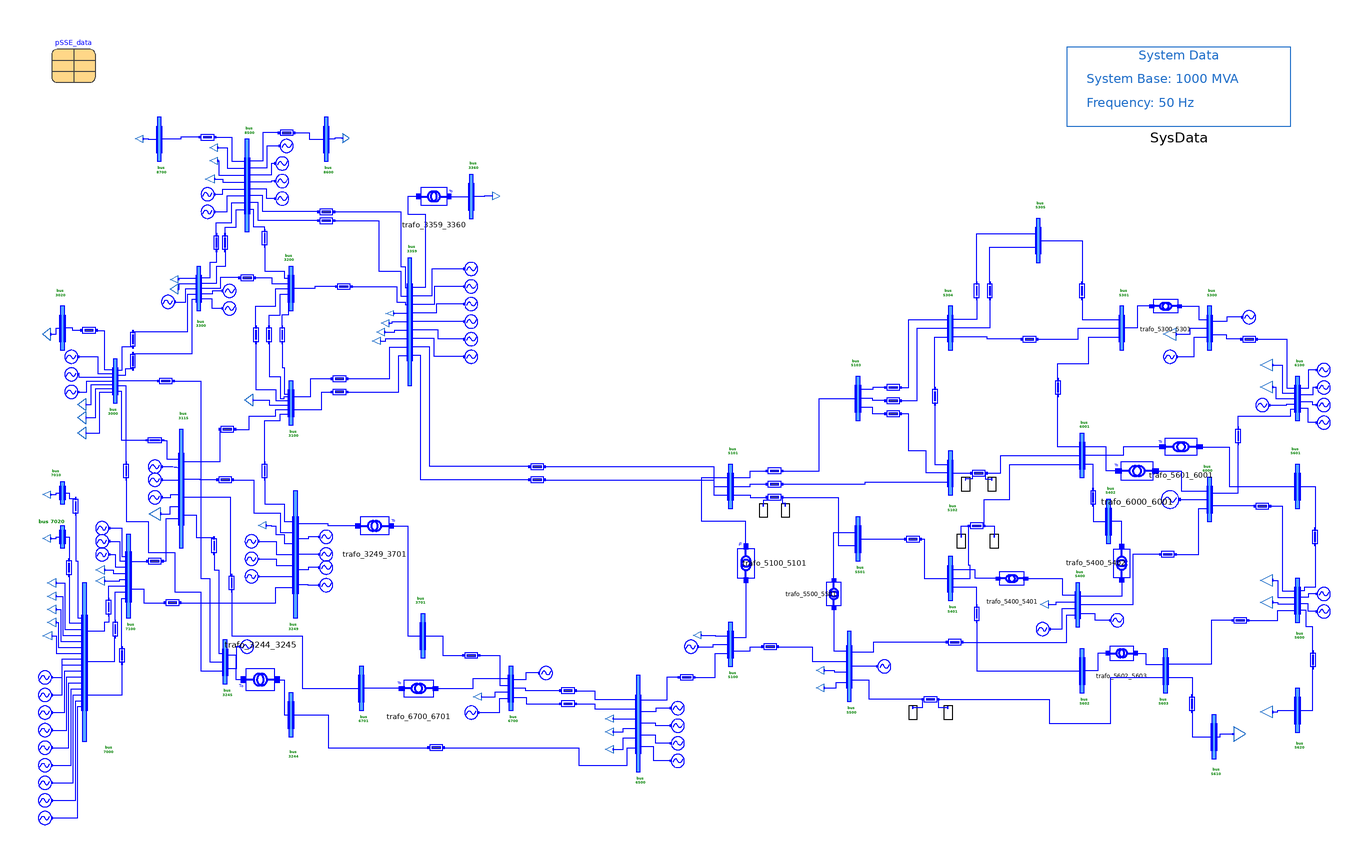

This picture is the connection diagram that the Modelica source below describes through its graphical annotations.

model Nordic44_Original_Case

  iPSL.Electrical.Buses.BusExt bus_7020(
    no=1,
    nu=1,
    V_0=pSSE_data.voltages.V7020,
    angle_0=pSSE_data.voltages.A7020,
    V_b=420) annotation (Placement(transformation(extent={{-282,-20},{-280,-10}})));
  iPSL.Electrical.Loads.PSSE.Load Load1_bus7020(
    V_b=420,
    V_0=pSSE_data.voltages.V7020,
    angle_0=pSSE_data.voltages.A7020,
    P_0=pSSE_data.powers.PL7020,
    Q_0=pSSE_data.powers.QL7020,
    characteristic=2) annotation (Placement(transformation(
        extent={{-1.75,-1.75},{1.75,1.75}},
        rotation=270,
        origin={-288.25,-15.75})));
  iPSL.Electrical.Buses.BusExt bus_7000(
    no=16,
    nu=3,
    V_0=pSSE_data.voltages.V7000,
    angle_0=pSSE_data.voltages.A7000,
    V_b=420) annotation (Placement(transformation(extent={{-272,-108},{-270,-36}})));
  iPSL.Electrical.Loads.PSSE.Load Load1_bus7000(
    V_b=420,
    V_0=pSSE_data.voltages.V7000,
    angle_0=pSSE_data.voltages.A7000,
    P_0=pSSE_data.powers.PL7000,
    Q_0=pSSE_data.powers.QL7000,
    characteristic=2) annotation (Placement(transformation(
        extent={{-2,-2},{2,2}},
        rotation=270,
        origin={-286,-36})));
  iPSL.Electrical.Loads.PSSE.Load Load2_bus7000(
    V_b=420,
    V_0=pSSE_data.voltages.V7000,
    angle_0=pSSE_data.voltages.A7000,
    P_0=pSSE_data.powers.PL7000,
    Q_0=pSSE_data.powers.QL7000,
    characteristic=2) annotation (Placement(transformation(
        extent={{-2,-2},{2,2}},
        rotation=270,
        origin={-286,-42})));
  iPSL.Electrical.Loads.PSSE.Load Load3_bus7000(
    V_b=420,
    V_0=pSSE_data.voltages.V7000,
    angle_0=pSSE_data.voltages.A7000,
    P_0=pSSE_data.powers.PL7000,
    Q_0=pSSE_data.powers.QL7000,
    characteristic=2) annotation (Placement(transformation(
        extent={{-2,-2},{2,2}},
        rotation=270,
        origin={-286,-48})));
  iPSL.Electrical.Loads.PSSE.Load Load4_bus7000(
    V_b=420,
    V_0=pSSE_data.voltages.V7000,
    angle_0=pSSE_data.voltages.A7000,
    P_0=pSSE_data.powers.PL7000,
    Q_0=pSSE_data.powers.QL7000,
    characteristic=2) annotation (Placement(transformation(
        extent={{-2,-2},{2,2}},
        rotation=270,
        origin={-286,-54})));
  iPSL.Electrical.Loads.PSSE.Load Load5_bus7000(
    V_b=420,
    V_0=pSSE_data.voltages.V7000,
    angle_0=pSSE_data.voltages.A7000,
    P_0=pSSE_data.powers.PL7000,
    Q_0=pSSE_data.powers.QL7000,
    characteristic=2) annotation (Placement(transformation(
        extent={{-2,-2},{2,2}},
        rotation=270,
        origin={-288,-60})));
  Subsystems_Original_case.Gen1_bus_7000 G1_bus7000 annotation (Placement(transformation(extent={{-292,-82},{-286,-76}})));
  Subsystems_Original_case.Gen1_bus_7000 G2_bus7000 annotation (Placement(transformation(extent={{-292,-90},{-286,-84}})));
  Subsystems_Original_case.Gen1_bus_7000 G3_bus7000 annotation (Placement(transformation(extent={{-292,-98},{-286,-92}})));
  Subsystems_Original_case.Gen1_bus_7000 G4_bus7000 annotation (Placement(transformation(extent={{-292,-106},{-286,-100}})));
  Subsystems_Original_case.Gen1_bus_7000 G5_bus7000 annotation (Placement(transformation(extent={{-292,-114},{-286,-108}})));
  Subsystems_Original_case.Gen1_bus_7000 G6_bus7000 annotation (Placement(transformation(extent={{-292,-122},{-286,-116}})));
  Subsystems_Original_case.Gen1_bus_7000 G7_bus7000 annotation (Placement(transformation(extent={{-292,-130},{-286,-124}})));
  Subsystems_Original_case.Gen1_bus_7000 G8_bus7000 annotation (Placement(transformation(extent={{-292,-138},{-286,-132}})));
  Subsystems_Original_case.Gen1_bus_7000 G9_bus7000 annotation (Placement(transformation(extent={{-292,-146},{-286,-140}})));
  iPSL.Electrical.Buses.BusExt bus_7010(
    no=1,
    nu=1,
    V_0=pSSE_data.voltages.V7010,
    angle_0=pSSE_data.voltages.A7010,
    V_b=420) annotation (Placement(transformation(extent={{-282,0},{-280,10}})));
  iPSL.Electrical.Loads.PSSE.Load Load1_bus7010(
    V_b=420,
    V_0=pSSE_data.voltages.V7010,
    angle_0=pSSE_data.voltages.A7010,
    P_0=pSSE_data.powers.PL7010,
    Q_0=pSSE_data.powers.QL7010,
    characteristic=2) annotation (Placement(transformation(
        extent={{-1.75,-1.75},{1.75,1.75}},
        rotation=270,
        origin={-288.25,4.25})));
  Subsystems_Original_case.Gen3_bus_7100 G1_bus7100 annotation (Placement(transformation(extent={{-266,-14},{-260,-8}})));
  Subsystems_Original_case.Gen3_bus_7100 G2_bus7100 annotation (Placement(transformation(extent={{-266,-20},{-260,-14}})));
  Subsystems_Original_case.Gen3_bus_7100 G3_bus7100 annotation (Placement(transformation(extent={{-266,-26},{-260,-20}})));
  iPSL.Electrical.Loads.PSSE.Load Load1_bus7100(
    V_b=420,
    V_0=pSSE_data.voltages.V7100,
    angle_0=pSSE_data.voltages.A7100,
    P_0=pSSE_data.powers.PL7100,
    Q_0=pSSE_data.powers.QL7100,
    characteristic=2) annotation (Placement(transformation(
        extent={{-2,-2},{2,2}},
        rotation=270,
        origin={-264,-30})));
  iPSL.Electrical.Loads.PSSE.Load Load2_bus7100(
    V_b=420,
    V_0=pSSE_data.voltages.V7100,
    angle_0=pSSE_data.voltages.A7100,
    P_0=pSSE_data.powers.PL7100,
    Q_0=pSSE_data.powers.QL7100,
    characteristic=2) annotation (Placement(transformation(
        extent={{-2,-2},{2,2}},
        rotation=270,
        origin={-264,-35})));
  iPSL.Electrical.Buses.BusExt bus_7100(
    no=8,
    nu=2,
    V_0=pSSE_data.voltages.V7100,
    angle_0=pSSE_data.voltages.A7100,
    V_b=420) annotation (Placement(transformation(extent={{-252,-52},{-250,-14}})));
  iPSL.Electrical.Branches.PwLine_Bis line_7000_7010(
    R=0.000000,
    X=0.010000,
    G=0,
    B=0.000000) annotation (Placement(transformation(
        extent={{-5,-3},{5,3}},
        rotation=-90,
        origin={-275,-1})));
  iPSL.Electrical.Branches.PwLine_Bis line_7000_7020(
    R=0.000000,
    X=0.010000,
    G=0,
    B=0.000000) annotation (Placement(transformation(
        extent={{-5,-3},{5,3}},
        rotation=-90,
        origin={-278,-29})));
  iPSL.Electrical.Branches.PwLine_Bis line_7000_7100_1(
    R=0.040000,
    X=0.120000,
    G=0,
    B=0.130000*0.5) annotation (Placement(transformation(
        extent={{-5,-3},{5,3}},
        rotation=-90,
        origin={-260,-47})));
  iPSL.Electrical.Branches.PwLine_Bis line_7000_7100_2(
    R=0.040000,
    X=0.120000,
    G=0,
    B=0.130000*0.5) annotation (Placement(transformation(
        extent={{-5,-3},{5,3}},
        rotation=-90,
        origin={-257,-57})));
  iPSL.Electrical.Branches.PwLine_Bis line_7000_7100_3(
    R=0.040000,
    X=0.140000,
    G=0,
    B=0.130000*0.5) annotation (Placement(transformation(
        extent={{-5,-3},{5,3}},
        rotation=-90,
        origin={-254,-69})));
  iPSL.Electrical.Buses.BusExt bus_3115(
    no=6,
    nu=4,
    V_0=pSSE_data.voltages.V3115,
    angle_0=pSSE_data.voltages.A3115,
    V_b=420) annotation (Placement(transformation(extent={{-228,-20},{-226,34}})));
  Subsystems_Original_case.Gen3_bus_3115 G1_bus3115 annotation (Placement(transformation(extent={{-242,14},{-236,20}})));
  Subsystems_Original_case.Gen3_bus_3115 G2_bus3115 annotation (Placement(transformation(extent={{-242,8},{-236,14}})));
  Subsystems_Original_case.Gen3_bus_3115 G3_bus3115 annotation (Placement(transformation(extent={{-242,0},{-236,6}})));
  iPSL.Electrical.Loads.PSSE.Load Load_bus3115(
    V_b=420,
    V_0=pSSE_data.voltages.V3115,
    angle_0=pSSE_data.voltages.A3115,
    P_0=pSSE_data.powers.PL3115,
    Q_0=pSSE_data.powers.QL3115,
    characteristic=2) annotation (Placement(transformation(
        extent={{-3,-2.5},{3,2.5}},
        rotation=270,
        origin={-239,-4.5})));
  iPSL.Electrical.Branches.PwLine_Bis line_3115_7100(
    R=0.040000,
    X=0.130000,
    G=0,
    B=0.130000*0.5) annotation (Placement(transformation(
        extent={{-5,-3},{5,3}},
        rotation=0,
        origin={-239,-26})));
  iPSL.Electrical.Branches.PwLine_Bis line_3000_3115(
    R=0.075000,
    X=0.900000,
    G=0,
    B=0.500000*0.5) annotation (Placement(transformation(
        extent={{5,-3},{-5,3}},
        rotation=180,
        origin={-239,29})));
  iPSL.Electrical.Branches.PwLine_Bis line_3100_3115(
    R=0.030000,
    X=0.400000,
    G=0,
    B=0.110000*0.5) annotation (Placement(transformation(
        extent={{-5,-3},{5,3}},
        rotation=180,
        origin={-206,34})));
  iPSL.Electrical.Branches.PwLine_Bis line_3115_3249(
    R=0.015000,
    X=0.200000,
    G=0,
    B=0.080000*0.5) annotation (Placement(transformation(
        extent={{-5,-3},{5,3}},
        rotation=180,
        origin={-207,11})));
  iPSL.Electrical.Branches.PwLine_Bis line_3115_6701(
    R=0.040000,
    X=0.400000,
    G=0,
    B=0.100000*0.5) annotation (Placement(transformation(
        extent={{-5,-3},{5,3}},
        rotation=-90,
        origin={-204,-36})));
  iPSL.Electrical.Branches.PwLine_Bis line_3115_3245(
    R=0.045000,
    X=0.500000,
    G=0,
    B=0.140000*0.5) annotation (Placement(transformation(
        extent={{-5,-3},{5,3}},
        rotation=-90,
        origin={-212,-19})));
  iPSL.Electrical.Branches.PwLine_Bis line_3249_7100(
    R=0.020000,
    X=0.075000,
    G=0,
    B=0.078000*0.5) annotation (Placement(transformation(
        extent={{-5,-3},{5,3}},
        rotation=180,
        origin={-231,-45})));
  iPSL.Electrical.Buses.BusExt bus_3000(
    no=7,
    nu=5,
    V_0=pSSE_data.voltages.V3000,
    angle_0=pSSE_data.voltages.A3000,
    V_b=420) annotation (Placement(transformation(extent={{-258,46},{-256,66}})));
  Subsystems_Original_case.Gen1_bus_3000 G1_bus3000 annotation (Placement(transformation(extent={{-280,64},{-274,70}})));
  Subsystems_Original_case.Gen1_bus_3000 G2_bus3000 annotation (Placement(transformation(extent={{-280,56},{-274,62}})));
  Subsystems_Original_case.Gen1_bus_3000 G3_bus3000 annotation (Placement(transformation(extent={{-280,48},{-274,54}})));
  iPSL.Electrical.Loads.PSSE.Load Load1_bus3000(
    V_b=420,
    V_0=pSSE_data.voltages.V3000,
    angle_0=pSSE_data.voltages.A3000,
    P_0=pSSE_data.powers.PL3000,
    Q_0=pSSE_data.powers.QL3000,
    characteristic=2) annotation (Placement(transformation(
        extent={{-2.75,-1.75},{2.75,1.75}},
        rotation=270,
        origin={-272.25,45.25})));
  iPSL.Electrical.Loads.PSSE.Load Load2_bus3000(
    V_b=420,
    V_0=pSSE_data.voltages.V3000,
    angle_0=pSSE_data.voltages.A3000,
    P_0=pSSE_data.powers.PL3000,
    Q_0=pSSE_data.powers.QL3000,
    characteristic=2) annotation (Placement(transformation(
        extent={{-2.75,-1.75},{2.75,1.75}},
        rotation=270,
        origin={-272.25,39.25})));
  iPSL.Electrical.Loads.PSSE.Load Load3_bus3000(
    V_b=420,
    V_0=pSSE_data.voltages.V3000,
    angle_0=pSSE_data.voltages.A3000,
    P_0=pSSE_data.powers.PL3000,
    Q_0=pSSE_data.powers.QL3000,
    characteristic=2) annotation (Placement(transformation(
        extent={{-2.75,-1.75},{2.75,1.75}},
        rotation=270,
        origin={-272.25,32.25})));
  iPSL.Electrical.Branches.PwLine_Bis line_3000_3020(
    R=0.000000,
    X=0.010000,
    G=0,
    B=0) annotation (Placement(transformation(
        extent={{-5,-3},{5,3}},
        rotation=0,
        origin={-269,79})));
  iPSL.Electrical.Branches.PwLine_Bis line_3000_3300_1(
    R=0.006000,
    X=0.080000,
    G=0,
    B=0.030000*0.5) annotation (Placement(transformation(
        extent={{-5,-3},{5,3}},
        rotation=-90,
        origin={-249,75})));
  iPSL.Electrical.Branches.PwLine_Bis line_3000_3300_2(
    R=0.009000,
    X=0.100000,
    G=0,
    B=0.025000*0.5) annotation (Placement(transformation(
        extent={{-5,-3},{5,3}},
        rotation=-90,
        origin={-249,65})));
  iPSL.Electrical.Branches.PwLine_Bis line_3000_3245_1(
    R=0.008000,
    X=0.120000,
    G=0,
    B=0.050000*0.5) annotation (Placement(transformation(
        extent={{-5,-3},{5,3}},
        rotation=0,
        origin={-234,56})));
  iPSL.Electrical.Branches.PwLine_Bis line_3000_3245_2(
    R=0.018000,
    X=0.200000,
    G=0,
    B=0.050000*0.5) annotation (Placement(transformation(
        extent={{-5,-3},{5,3}},
        rotation=-90,
        origin={-252,15})));
  iPSL.Electrical.Buses.BusExt bus_3020(
    no=1,
    nu=1,
    V_0=pSSE_data.voltages.V3020,
    angle_0=pSSE_data.voltages.A3020,
    V_b=420) annotation (Placement(transformation(extent={{-282,70},{-280,90}})));
  iPSL.Electrical.Loads.PSSE.Load Load_bus3020(
    V_b=420,
    V_0=pSSE_data.voltages.V3020,
    angle_0=pSSE_data.voltages.A3020,
    P_0=pSSE_data.powers.PL3020,
    Q_0=pSSE_data.powers.QL3020,
    characteristic=2) annotation (Placement(transformation(
        extent={{-2.75,-1.75},{2.75,1.75}},
        rotation=270,
        origin={-288.25,77.25})));
  iPSL.Electrical.Buses.BusExt bus_3300(
    no=5,
    nu=5,
    V_0=pSSE_data.voltages.V3300,
    angle_0=pSSE_data.voltages.A3300,
    V_b=420) annotation (Placement(transformation(extent={{-220,88},{-218,108}})));
  Subsystems_Original_case.Gen4_bus_3300 G2_bus3300 annotation (Placement(transformation(
        extent={{-3,-3},{3,3}},
        rotation=180,
        origin={-205,97})));
  Subsystems_Original_case.Gen4_bus_3300 G3_bus3300 annotation (Placement(transformation(extent={{-202,92},{-208,86}})));
  Subsystems_Original_case.Gen4_bus_3300 G1_bus3300 annotation (Placement(transformation(extent={{-236,89},{-230,95}})));
  iPSL.Electrical.Loads.PSSE.Load Load1_bus3300(
    V_b=420,
    V_0=pSSE_data.voltages.V3300,
    angle_0=pSSE_data.voltages.A3300,
    P_0=pSSE_data.powers.PL3300,
    Q_0=pSSE_data.powers.QL3300,
    characteristic=2) annotation (Placement(transformation(
        extent={{-1.75,-1.75},{1.75,1.75}},
        rotation=270,
        origin={-230.25,102.25})));
  iPSL.Electrical.Loads.PSSE.Load Load2_bus3300(
    V_b=420,
    V_0=pSSE_data.voltages.V3300,
    angle_0=pSSE_data.voltages.A3300,
    P_0=pSSE_data.powers.PL3300,
    Q_0=pSSE_data.powers.QL3300,
    characteristic=2) annotation (Placement(transformation(
        extent={{-2.25,-1.75},{2.25,1.75}},
        rotation=270,
        origin={-230.25,97.75})));
  iPSL.Electrical.Buses.BusExt bus_3200(
    no=5,
    nu=1,
    V_0=pSSE_data.voltages.V3200,
    angle_0=pSSE_data.voltages.A3200,
    V_b=420) annotation (Placement(transformation(extent={{-178,88},{-176,108}})));
  iPSL.Electrical.Branches.PwLine_Bis line_3200_3300(
    R=0.020000,
    X=0.200000,
    G=0,
    B=0.060000*0.5) annotation (Placement(transformation(
        extent={{-5,-3},{5,3}},
        rotation=0,
        origin={-197,103})));
  iPSL.Electrical.Branches.PwLine_Bis line_3100_3200_3(
    R=0.040000,
    X=0.240000,
    G=0,
    B=0.200000*0.5) annotation (Placement(transformation(
        extent={{-5,-3},{5,3}},
        rotation=-90,
        origin={-193,77})));
  iPSL.Electrical.Branches.PwLine_Bis line_3100_3200_2(
    R=0.040000,
    X=0.240000,
    G=0,
    B=0.200000*0.5) annotation (Placement(transformation(
        extent={{-5,-3},{5,3}},
        rotation=-90,
        origin={-187,77})));
  iPSL.Electrical.Branches.PwLine_Bis line_3100_3200_1(
    R=0.040000,
    X=0.240000,
    G=0,
    B=0.200000*0.5) annotation (Placement(transformation(
        extent={{-5,-3},{5,3}},
        rotation=-90,
        origin={-181,77})));
  iPSL.Electrical.Buses.BusExt bus_3100(
    no=6,
    nu=2,
    V_0=pSSE_data.voltages.V3100,
    angle_0=pSSE_data.voltages.A3100,
    V_b=420) annotation (Placement(transformation(extent={{-178,36},{-176,56}})));
  iPSL.Electrical.Branches.PwLine_Bis line_3300_8500_1(
    R=0.020000,
    X=0.230000,
    G=0,
    B=0.060000*0.5) annotation (Placement(transformation(
        extent={{-5,-3},{5,3}},
        rotation=-90,
        origin={-211,119})));
  iPSL.Electrical.Branches.PwLine_Bis line_3300_8500_2(
    R=0.012000,
    X=0.270000,
    G=0,
    B=0.100000*0.5) annotation (Placement(transformation(
        extent={{-5,-3},{5,3}},
        rotation=-90,
        origin={-207,119})));
  iPSL.Electrical.Buses.BusExt bus_8500(
    no=8,
    nu=8,
    V_0=pSSE_data.voltages.V8500,
    angle_0=pSSE_data.voltages.A8500,
    V_b=420) annotation (Placement(transformation(extent={{-198,124},{-196,166}})));
  iPSL.Electrical.Loads.PSSE.Load Load1_bus8500(
    V_b=420,
    V_0=pSSE_data.voltages.V8500,
    angle_0=pSSE_data.voltages.A8500,
    P_0=pSSE_data.powers.PL8500,
    Q_0=pSSE_data.powers.QL8500,
    characteristic=2) annotation (Placement(transformation(
        extent={{-1.75,-1.75},{1.75,1.75}},
        rotation=270,
        origin={-212.25,162.25})));
  iPSL.Electrical.Loads.PSSE.Load Load2_bus8500(
    V_b=420,
    V_0=pSSE_data.voltages.V8500,
    angle_0=pSSE_data.voltages.A8500,
    P_0=pSSE_data.powers.PL8500,
    Q_0=pSSE_data.powers.QL8500,
    characteristic=2) annotation (Placement(transformation(
        extent={{-1.75,-1.75},{1.75,1.75}},
        rotation=270,
        origin={-212.25,156.25})));
  iPSL.Electrical.Loads.PSSE.Load Load3_bus8500(
    V_b=420,
    V_0=pSSE_data.voltages.V8500,
    angle_0=pSSE_data.voltages.A8500,
    P_0=pSSE_data.powers.PL8500,
    Q_0=pSSE_data.powers.QL8500,
    characteristic=2) annotation (Placement(transformation(
        extent={{-2,-2},{2,2}},
        rotation=270,
        origin={-214,148})));
  Subsystems_Original_case.Gen4_bus_8500 G1_bus8500 annotation (Placement(transformation(extent={{-218,138},{-212,144}})));
  Subsystems_Original_case.Gen4_bus_8500 G2_bus8500 annotation (Placement(transformation(extent={{-218,130},{-212,136}})));
  iPSL.Electrical.Branches.PwLine_Bis line_8500_8700(
    R=0.000000,
    X=0.010000,
    G=0,
    B=0.000000) annotation (Placement(transformation(
        extent={{-5,-3},{5,3}},
        rotation=0,
        origin={-215,167})));
  Subsystems_Original_case.Gen4_bus_8500 G3_bus8500 annotation (Placement(transformation(extent={{-176,166},{-182,160}})));
  iPSL.Electrical.Branches.PwLine_Bis line_8500_8600(
    R=0.000000,
    X=0.010000,
    G=0,
    B=0.000000) annotation (Placement(transformation(
        extent={{-5,-3},{5,3}},
        rotation=180,
        origin={-179,169})));
  iPSL.Electrical.Branches.PwLine_Bis line_3200_8500(
    R=0.010000,
    X=0.170000,
    G=0,
    B=0.060000*0.5) annotation (Placement(transformation(
        extent={{-5,-3},{5,3}},
        rotation=-90,
        origin={-189,121})));
  iPSL.Electrical.Branches.PwLine_Bis line_3359_8500_2(
    R=0.025000,
    X=0.320000,
    G=0,
    B=0.090000*0.5) annotation (Placement(transformation(
        extent={{-5,-3},{5,3}},
        rotation=0,
        origin={-161,133})));
  iPSL.Electrical.Branches.PwLine_Bis line_3359_8500_1(
    R=0.012000,
    X=0.270000,
    G=0,
    B=0.100000*0.5) annotation (Placement(transformation(
        extent={{-5,-3},{5,3}},
        rotation=0,
        origin={-161,129})));
  Subsystems_Original_case.Gen4_bus_8500 G4_bus8500 annotation (Placement(transformation(extent={{-178,158},{-184,152}})));
  Subsystems_Original_case.Gen4_bus_8500 G5_bus8500 annotation (Placement(transformation(extent={{-178,150},{-184,144}})));
  Subsystems_Original_case.Gen4_bus_8500 G6_bus8500 annotation (Placement(transformation(extent={{-178,142},{-184,136}})));
  iPSL.Electrical.Buses.BusExt bus_8700(
    no=1,
    nu=1,
    V_0=pSSE_data.voltages.V8700,
    angle_0=pSSE_data.voltages.A8700,
    V_b=420) annotation (Placement(transformation(extent={{-238,156},{-236,176}})));
  iPSL.Electrical.Loads.PSSE.Load Load_bus8700(
    V_0=pSSE_data.voltages.V8700,
    angle_0=pSSE_data.voltages.A8700,
    V_b=420,
    P_0=pSSE_data.powers.PL8700,
    Q_0=pSSE_data.powers.QL8700,
    characteristic=2) annotation (Placement(transformation(
        extent={{-1.75,-1.75},{1.75,1.75}},
        rotation=270,
        origin={-246.25,166.25})));
  iPSL.Electrical.Buses.BusExt bus_8600(
    no=1,
    nu=1,
    V_0=pSSE_data.voltages.V8600,
    angle_0=pSSE_data.voltages.A8600,
    V_b=420) annotation (Placement(transformation(extent={{-162,156},{-160,176}})));
  iPSL.Electrical.Loads.PSSE.Load Load_bus8600(
    V_b=420,
    V_0=pSSE_data.voltages.V8600,
    angle_0=pSSE_data.voltages.A8600,
    P_0=pSSE_data.powers.PL8600,
    Q_0=pSSE_data.powers.QL8600,
    characteristic=2) annotation (Placement(transformation(
        extent={{2,-1.5},{-2,1.5}},
        rotation=90,
        origin={-152,166.5})));
  iPSL.Electrical.Buses.BusExt bus_3359(
    no=9,
    nu=9,
    V_0=pSSE_data.voltages.V3359,
    angle_0=pSSE_data.voltages.A3359,
    V_b=420) annotation (Placement(transformation(extent={{-124,54},{-122,112}})));
  iPSL.Electrical.Branches.PwLine_Bis line_3200_3359(
    R=0.010000,
    X=0.200000,
    G=0,
    B=0.070000*0.5) annotation (Placement(transformation(
        extent={{-5,-3},{5,3}},
        rotation=0,
        origin={-153,99})));
  iPSL.Electrical.Loads.PSSE.Load Load1_bus3359(
    V_b=420,
    V_0=pSSE_data.voltages.V3359,
    angle_0=pSSE_data.voltages.A3359,
    P_0=pSSE_data.powers.PL3359,
    Q_0=pSSE_data.powers.QL3359,
    characteristic=2) annotation (Placement(transformation(
        extent={{-1.25,-1.75},{1.25,1.75}},
        rotation=270,
        origin={-132.25,86.75})));
  iPSL.Electrical.Loads.PSSE.Load Load2_bus3359(
    V_b=420,
    V_0=pSSE_data.voltages.V3359,
    angle_0=pSSE_data.voltages.A3359,
    P_0=pSSE_data.powers.PL3359,
    Q_0=pSSE_data.powers.QL3359,
    characteristic=2) annotation (Placement(transformation(
        extent={{-1.75,-1.75},{1.75,1.75}},
        rotation=270,
        origin={-134.25,82.25})));
  iPSL.Electrical.Loads.PSSE.Load Load3_bus3359(
    V_b=420,
    V_0=pSSE_data.voltages.V3359,
    angle_0=pSSE_data.voltages.A3359,
    P_0=pSSE_data.powers.PL3359,
    Q_0=pSSE_data.powers.QL3359,
    characteristic=2) annotation (Placement(transformation(
        extent={{-1.75,-1.75},{1.75,1.75}},
        rotation=270,
        origin={-136.25,78.25})));
  iPSL.Electrical.Loads.PSSE.Load Load4_bus3359(
    V_b=420,
    V_0=pSSE_data.voltages.V3359,
    angle_0=pSSE_data.voltages.A3359,
    P_0=pSSE_data.powers.PL3359,
    Q_0=pSSE_data.powers.QL3359,
    characteristic=2) annotation (Placement(transformation(
        extent={{-1.75,-1.75},{1.75,1.75}},
        rotation=270,
        origin={-138.25,74.25})));
  iPSL.Electrical.Branches.PwLine_Bis line_3100_3359_1(
    R=0.080000,
    X=0.500000,
    G=0,
    B=0.250000*0.5) annotation (Placement(transformation(
        extent={{-5,-3},{5,3}},
        rotation=0,
        origin={-155,57})));
  iPSL.Electrical.Branches.PwLine_Bis line_3100_3359_2(
    R=0.040000,
    X=0.230000,
    G=0,
    B=0.240000*0.5) annotation (Placement(transformation(
        extent={{-5,-3},{5,3}},
        rotation=0,
        origin={-155,51})));
  iPSL.Electrical.Buses.BusExt bus_3360(
    nu=1,
    no=1,
    V_0=pSSE_data.voltages.V3360,
    angle_0=pSSE_data.voltages.A3360,
    V_b=135) annotation (Placement(transformation(extent={{-96,130},{-94,150}})));
  iPSL.Electrical.Loads.PSSE.Load Load_bus3360(
    V_b=135,
    V_0=pSSE_data.voltages.V3360,
    angle_0=pSSE_data.voltages.A3360,
    P_0=pSSE_data.powers.PL3360,
    Q_0=pSSE_data.powers.QL3360,
    characteristic=2) annotation (Placement(transformation(
        extent={{1.75,-1.75},{-1.75,1.75}},
        rotation=90,
        origin={-83.75,140.25})));
  iPSL.Electrical.Loads.PSSE.Load Load_bus3100(
    V_b=420,
    V_0=pSSE_data.voltages.V3100,
    angle_0=pSSE_data.voltages.A3100,
    P_0=pSSE_data.powers.PL3100,
    Q_0=pSSE_data.powers.QL3100,
    characteristic=2) annotation (Placement(transformation(
        extent={{-2.75,-1.75},{2.75,1.75}},
        rotation=270,
        origin={-196.25,47.25})));
  iPSL.Electrical.Branches.PwLine_Bis line_3100_3249(
    R=0.030000,
    X=0.430000,
    G=0,
    B=0.160000*0.5) annotation (Placement(transformation(
        extent={{-5,-3},{5,3}},
        rotation=-90,
        origin={-189,15})));
  iPSL.Electrical.Buses.BusExt bus_3249(
    nu=5,
    no=7,
    V_0=pSSE_data.voltages.V3249,
    angle_0=pSSE_data.voltages.A3249,
    V_b=420) annotation (Placement(transformation(extent={{-176,-52},{-174,6}})));
  iPSL.Electrical.Loads.PSSE.Load Load_bus3249(
    V_b=420,
    V_0=pSSE_data.voltages.V3249,
    angle_0=pSSE_data.voltages.A3249,
    P_0=pSSE_data.powers.PL3249,
    Q_0=pSSE_data.powers.QL3249,
    characteristic=2) annotation (Placement(transformation(
        extent={{-1.75,-1.75},{1.75,1.75}},
        rotation=270,
        origin={-190.25,-9.75})));
  Subsystems_Original_case.Gen2_bus_3249 G1_bus3249 annotation (Placement(transformation(extent={{-198,-20},{-192,-14}})));
  Subsystems_Original_case.Gen2_bus_3249 G2_bus3249 annotation (Placement(transformation(extent={{-198,-28},{-192,-22}})));
  Subsystems_Original_case.Gen2_bus_3249 G3_bus3249 annotation (Placement(transformation(extent={{-198,-36},{-192,-30}})));
  Subsystems_Original_case.Gen2_bus_3249 G4_bus3249 annotation (Placement(transformation(extent={{-158,-12},{-164,-18}})));
  Subsystems_Original_case.Gen2_bus_3249 G5_bus3249 annotation (Placement(transformation(extent={{-158,-20},{-164,-26}})));
  Subsystems_Original_case.Gen2_bus_3249 G6_bus3249 annotation (Placement(transformation(extent={{-158,-26},{-164,-32}})));
  Subsystems_Original_case.Gen2_bus_3249 G7_bus3249 annotation (Placement(transformation(extent={{-158,-34},{-164,-40}})));
  iPSL.Electrical.Buses.BusExt bus_3701(
    nu=1,
    no=1,
    V_0=pSSE_data.voltages.V3701,
    angle_0=pSSE_data.voltages.A3701,
    V_b=300) annotation (Placement(transformation(extent={{-118,-70},{-116,-50}})));
  iPSL.Electrical.Buses.BusExt bus_3245(
    no=3,
    nu=2,
    V_0=pSSE_data.voltages.V3245,
    angle_0=pSSE_data.voltages.A3245,
    V_b=420) annotation (Placement(transformation(extent={{-208,-82},{-206,-62}})));
  Subsystems_Original_case.Gen2_bus_3245 G1_bus3245 annotation (Placement(transformation(extent={{-194,-62},{-200,-68}})));
  iPSL.Electrical.Buses.BusExt bus_3244(
    nu=1,
    no=1,
    V_0=pSSE_data.voltages.V3244,
    angle_0=pSSE_data.voltages.A3244,
    V_b=300) annotation (Placement(transformation(extent={{-178,-106},{-176,-86}})));
  iPSL.Electrical.Buses.BusExt bus_6701(
    no=1,
    nu=1,
    V_0=pSSE_data.voltages.V6701,
    angle_0=pSSE_data.voltages.A6701,
    V_b=420) annotation (Placement(transformation(extent={{-146,-94},{-144,-74}})));
  iPSL.Electrical.Buses.BusExt bus_6700(
    nu=3,
    no=4,
    V_0=pSSE_data.voltages.V6700,
    angle_0=pSSE_data.voltages.A6700,
    V_b=300) annotation (Placement(transformation(extent={{-78,-94},{-76,-74}})));
  iPSL.Electrical.Loads.PSSE.Load Load1_bus6700(
    V_b=300,
    V_0=pSSE_data.voltages.V6700,
    angle_0=pSSE_data.voltages.A6700,
    P_0=pSSE_data.powers.PL6700,
    Q_0=pSSE_data.powers.QL6700,
    characteristic=2) annotation (Placement(transformation(
        extent={{-1.75,-1.75},{1.75,1.75}},
        rotation=270,
        origin={-92.25,-87.75})));
  Subsystems_Original_case.Gen3_bus_6700 G1_bus6700 annotation (Placement(transformation(extent={{-98,-98},{-92,-92}})));
  Subsystems_Original_case.Gen3_bus_6700 G2_bus6700 annotation (Placement(transformation(extent={{-58,-74},{-64,-80}})));
  iPSL.Electrical.Branches.PwLine_Bis line_3701_6700(
    R=0.250000,
    X=2.000000,
    G=0,
    B=0.030000*0.5) annotation (Placement(transformation(
        extent={{-5,-3},{5,3}},
        rotation=180,
        origin={-95,-69})));
  iPSL.Electrical.Branches.PwLine_Bis line_3244_6500(
    R=0.010000,
    X=0.200000,
    G=0,
    B=0.060000*0.5) annotation (Placement(transformation(
        extent={{-5,-3},{5,3}},
        rotation=180,
        origin={-111,-111})));
  iPSL.Electrical.Buses.BusExt bus_6500(
    no=6,
    nu=5,
    V_0=pSSE_data.voltages.V6500,
    angle_0=pSSE_data.voltages.A6500,
    V_b=300) annotation (Placement(transformation(extent={{-20,-122},{-18,-78}})));
  iPSL.Electrical.Branches.PwLine_Bis line_6500_6700_1(
    R=0.170000,
    X=1.800000,
    G=0,
    B=0.100000*0.5) annotation (Placement(transformation(
        extent={{-5,-3},{5,3}},
        rotation=180,
        origin={-51,-85})));
  iPSL.Electrical.Branches.PwLine_Bis line_6500_6700_2(
    R=0.100000,
    X=1.300000,
    G=0,
    B=0.120000*0.5) annotation (Placement(transformation(
        extent={{-5,-3},{5,3}},
        rotation=180,
        origin={-51,-91})));
  iPSL.Electrical.Loads.PSSE.Load Load1_bus6500(
    V_b=300,
    V_0=pSSE_data.voltages.V6500,
    angle_0=pSSE_data.voltages.A6500,
    P_0=pSSE_data.powers.PL6500,
    Q_0=pSSE_data.powers.QL6500,
    characteristic=2) annotation (Placement(transformation(
        extent={{-1.75,-1.75},{1.75,1.75}},
        rotation=270,
        origin={-32.25,-97.75})));
  iPSL.Electrical.Loads.PSSE.Load Load2_bus6500(
    V_b=300,
    V_0=pSSE_data.voltages.V6500,
    angle_0=pSSE_data.voltages.A6500,
    P_0=pSSE_data.powers.PL6500,
    Q_0=pSSE_data.powers.QL6500,
    characteristic=2) annotation (Placement(transformation(
        extent={{-1.75,-1.75},{1.75,1.75}},
        rotation=270,
        origin={-32.25,-103.75})));
  iPSL.Electrical.Loads.PSSE.Load Load3_bus6500(
    V_b=300,
    V_0=pSSE_data.voltages.V6500,
    angle_0=pSSE_data.voltages.A6500,
    P_0=pSSE_data.powers.PL6500,
    Q_0=pSSE_data.powers.QL6500,
    characteristic=2) annotation (Placement(transformation(
        extent={{-1.75,-1.75},{1.75,1.75}},
        rotation=270,
        origin={-32.25,-111.75})));
  Subsystems_Original_case.Gen5_bus_6500 G1_bus6500 annotation (Placement(transformation(extent={{2,-90},{-4,-96}})));
  Subsystems_Original_case.Gen5_bus_6500 G2_bus6500 annotation (Placement(transformation(extent={{2,-98},{-4,-104}})));
  Subsystems_Original_case.Gen5_bus_6500 G3_bus6500 annotation (Placement(transformation(extent={{2,-106},{-4,-112}})));
  Subsystems_Original_case.Gen5_bus_6500 G4_bus6500 annotation (Placement(transformation(extent={{2,-114},{-4,-120}})));
  iPSL.Electrical.Buses.BusExt bus_5100(
    nu=2,
    no=3,
    V_0=pSSE_data.voltages.V5100,
    angle_0=pSSE_data.voltages.A5100,
    V_b=300) annotation (Placement(transformation(extent={{22,-74},{24,-54}})));
  iPSL.Electrical.Branches.PwLine_Bis line_5100_6500(
    R=0.080000,
    X=0.900000,
    G=0,
    B=0.060000*0.5) annotation (Placement(transformation(
        extent={{-5,-3},{5,3}},
        rotation=180,
        origin={3,-79})));
  Subsystems_Original_case.Gen5_bus_5100 G1_bus5100 annotation (Placement(transformation(extent={{2,-68},{8,-62}})));
  iPSL.Electrical.Loads.PSSE.Load Load_bus5100(
    V_b=300,
    V_0=pSSE_data.voltages.V5100,
    angle_0=pSSE_data.voltages.A5100,
    P_0=pSSE_data.powers.PL5100,
    Q_0=pSSE_data.powers.QL5100,
    characteristic=2) annotation (Placement(transformation(
        extent={{-1.75,-1.75},{1.75,1.75}},
        rotation=270,
        origin={7.75,-59.75})));
  iPSL.Electrical.Branches.PwLine_Bis line_5100_5500(
    R=0.027000,
    X=0.260000,
    G=0,
    B=0.044000*0.5) annotation (Placement(transformation(
        extent={{-5,-3},{5,3}},
        rotation=180,
        origin={41,-65})));
  iPSL.Electrical.Buses.BusExt bus_5101(
    no=3,
    nu=3,
    V_0=pSSE_data.voltages.V5101,
    angle_0=pSSE_data.voltages.A5101,
    V_b=420) annotation (Placement(transformation(extent={{22,-2},{24,18}})));
  iPSL.Electrical.Branches.PwLine_Bis line_3359_5101_2(
    R=0.020000,
    X=0.220000,
    G=0,
    B=0.060000*0.5) annotation (Placement(transformation(
        extent={{-5,-3},{5,3}},
        rotation=180,
        origin={-65,11})));
  iPSL.Electrical.Branches.PwLine_Bis line_3359_5101_1(
    R=0.016000,
    X=0.260000,
    G=0,
    B=0.090000*0.5) annotation (Placement(transformation(
        extent={{-5,-3},{5,3}},
        rotation=180,
        origin={-65,17})));
  Subsystems_Original_case.Gen4_bus_3359 G1_bus3359 annotation (Placement(transformation(extent={{-92,110},{-98,104}})));
  Subsystems_Original_case.Gen4_bus_3359 G2_bus3359 annotation (Placement(transformation(extent={{-92,102},{-98,96}})));
  Subsystems_Original_case.Gen4_bus_3359 G3_bus3359 annotation (Placement(transformation(extent={{-92,94},{-98,88}})));
  Subsystems_Original_case.Gen4_bus_3359 G4_bus3359 annotation (Placement(transformation(extent={{-92,86},{-98,80}})));
  Subsystems_Original_case.Gen4_bus_3359 G5_bus3359 annotation (Placement(transformation(extent={{-92,78},{-98,72}})));
  Subsystems_Original_case.Gen4_bus_3359 G6_bus3359 annotation (Placement(transformation(extent={{-92,70},{-98,64}})));
  iPSL.Electrical.Branches.PwLine_Bis line_5101_5103(
    R=0.010000,
    X=0.140000,
    G=0,
    B=0.040000*0.5) annotation (Placement(transformation(
        extent={{-5,-3},{5,3}},
        rotation=180,
        origin={43,15})));
  iPSL.Electrical.Branches.PwLine_Bis line_5101_5102(
    R=0.008000,
    X=0.100000,
    G=0,
    B=0.090000*0.5) annotation (Placement(transformation(
        extent={{-5,-3},{5,3}},
        rotation=180,
        origin={43,9})));
  iPSL.Electrical.Branches.PwLine_Bis line_5101_5501(
    R=0.010000,
    X=0.150000,
    G=0,
    B=0.550000*0.5) annotation (Placement(transformation(
        extent={{-5,-3},{5,3}},
        rotation=180,
        origin={43,3})));
  iPSL.Electrical.Buses.BusExt bus_5103(
    no=1,
    nu=3,
    V_0=pSSE_data.voltages.V5103,
    angle_0=pSSE_data.voltages.A5103,
    V_b=420) annotation (Placement(transformation(extent={{80,38},{82,58}})));
  iPSL.Electrical.Branches.PwLine_Bis line_5103_5304_2(
    R=0.013000,
    X=0.200000,
    G=0,
    B=0.060000*0.5) annotation (Placement(transformation(
        extent={{-5,-3},{5,3}},
        rotation=180,
        origin={97,47})));
  iPSL.Electrical.Branches.PwLine_Bis line_5103_5304_1(
    R=0.020000,
    X=0.250000,
    G=0,
    B=0.070000*0.5) annotation (Placement(transformation(
        extent={{-5,-3},{5,3}},
        rotation=180,
        origin={97,53})));
  iPSL.Electrical.Branches.PwLine_Bis line_5102_5103(
    R=0.004000,
    X=0.070000,
    G=0,
    B=0.030000*0.5) annotation (Placement(transformation(
        extent={{-5,-3},{5,3}},
        rotation=180,
        origin={97,41})));
  iPSL.Electrical.Buses.BusExt bus_5304(
    nu=3,
    no=3,
    V_0=pSSE_data.voltages.V5304,
    angle_0=pSSE_data.voltages.A5304,
    V_b=420) annotation (Placement(transformation(extent={{122,70},{124,90}})));
  iPSL.Electrical.Buses.BusExt bus_5102(
    no=3,
    nu=1,
    V_0=pSSE_data.voltages.V5102,
    angle_0=pSSE_data.voltages.A5102,
    V_b=420) annotation (Placement(transformation(extent={{122,4},{124,24}})));
  iPSL.Electrical.Branches.PwLine_Bis line_5102_5304(
    R=0.017000,
    X=0.240000,
    G=0,
    B=0.070000*0.5) annotation (Placement(transformation(
        extent={{-5,-3},{5,3}},
        rotation=270,
        origin={116,49})));
  iPSL.Electrical.Branches.PwLine_Bis line_5102_6001(
    R=0.030000,
    X=0.460000,
    G=0,
    B=0.130000*0.5) annotation (Placement(transformation(
        extent={{-5,-3},{5,3}},
        rotation=180,
        origin={136,14})));
  iPSL.Electrical.Buses.BusExt bus_5305(
    nu=1,
    no=2,
    V_0=pSSE_data.voltages.V5305,
    angle_0=pSSE_data.voltages.A5305,
    V_b=420) annotation (Placement(transformation(extent={{162,110},{164,130}})));
  iPSL.Electrical.Branches.PwLine_Bis line_5304_5305_1(
    R=0.010000,
    X=0.150000,
    G=0,
    B=0.050000*0.5) annotation (Placement(transformation(
        extent={{-5,-3},{5,3}},
        rotation=270,
        origin={135,97})));
  iPSL.Electrical.Branches.PwLine_Bis line_5304_5305_2(
    R=0.013000,
    X=0.017000,
    G=0,
    B=0.040000*0.5) annotation (Placement(transformation(
        extent={{-5,-3},{5,3}},
        rotation=270,
        origin={141,97})));
  iPSL.Electrical.Branches.PwLine_Bis line_5301_5304(
    R=0.010000,
    X=0.200000,
    G=0,
    B=0.060000*0.5) annotation (Placement(transformation(
        extent={{-5,-3},{5,3}},
        rotation=180,
        origin={159,75})));
  iPSL.Electrical.Buses.BusExt bus_5301(
    no=3,
    nu=1,
    V_0=pSSE_data.voltages.V5301,
    angle_0=pSSE_data.voltages.A5301,
    V_b=420) annotation (Placement(transformation(extent={{200,70},{202,90}})));
  iPSL.Electrical.Branches.PwLine_Bis line_5301_5305(
    R=0.007000,
    X=0.120000,
    G=0,
    B=0.031000*0.5) annotation (Placement(transformation(
        extent={{-5,-3},{5,3}},
        rotation=270,
        origin={183,97})));
  iPSL.Electrical.Branches.PwLine_Bis line_5301_6001(
    R=0.013000,
    X=0.200000,
    G=0,
    B=0.050000*0.5) annotation (Placement(transformation(
        extent={{-5,-3},{5,3}},
        rotation=270,
        origin={172,53})));
  iPSL.Electrical.Buses.BusExt bus_5300(
    nu=2,
    no=3,
    V_0=pSSE_data.voltages.V5300,
    angle_0=pSSE_data.voltages.A5300,
    V_b=300) annotation (Placement(transformation(extent={{240,70},{242,90}})));
  Subsystems_Original_case.Gen3_bus_5300 G1_bus5300 annotation (Placement(transformation(extent={{220,64},{226,70}})));
  Subsystems_Original_case.Gen3_bus_5300 G2_bus5300 annotation (Placement(transformation(extent={{262,88},{256,82}})));
  iPSL.Electrical.Loads.PSSE.Load Load_bus5300(
    V_b=300,
    V_0=pSSE_data.voltages.V5300,
    angle_0=pSSE_data.voltages.A5300,
    P_0=pSSE_data.powers.PL5300,
    Q_0=pSSE_data.powers.QL5300,
    characteristic=2) annotation (Placement(transformation(
        extent={{-2.75,-2.75},{2.75,2.75}},
        rotation=270,
        origin={222.75,77.25})));
  iPSL.Electrical.Buses.BusExt bus_6100(
    nu=4,
    no=5,
    V_0=pSSE_data.voltages.V6100,
    angle_0=pSSE_data.voltages.A6100,
    V_b=300) annotation (Placement(transformation(extent={{280,38},{282,58}})));
  iPSL.Electrical.Branches.PwLine_Bis line_5300_6100(
    R=0.021000,
    X=0.220000,
    G=0,
    B=0.010000*0.5) annotation (Placement(transformation(
        extent={{-5,-3},{5,3}},
        rotation=0,
        origin={259,75})));
  iPSL.Electrical.Loads.PSSE.Load Load1_bus6100(
    V_b=300,
    V_0=pSSE_data.voltages.V6100,
    angle_0=pSSE_data.voltages.A6100,
    P_0=pSSE_data.powers.PL6100,
    Q_0=pSSE_data.powers.QL6100,
    characteristic=2) annotation (Placement(transformation(
        extent={{-2.75,-2.75},{2.75,2.75}},
        rotation=270,
        origin={266.75,63.25})));
  iPSL.Electrical.Loads.PSSE.Load Load2_bus6100(
    V_b=300,
    V_0=pSSE_data.voltages.V6100,
    angle_0=pSSE_data.voltages.A6100,
    P_0=pSSE_data.powers.PL6100,
    Q_0=pSSE_data.powers.QL6100,
    characteristic=2) annotation (Placement(transformation(
        extent={{-2.75,-2.75},{2.75,2.75}},
        rotation=270,
        origin={266.75,53.25})));
  Subsystems_Original_case.Gen3_bus_6100 G1_bus6100 annotation (Placement(transformation(extent={{262,42},{268,48}})));
  Subsystems_Original_case.Gen3_bus_6100 G2_bus6100 annotation (Placement(transformation(extent={{296,64},{290,58}})));
  Subsystems_Original_case.Gen3_bus_6100 G4_bus6100 annotation (Placement(transformation(extent={{296,48},{290,42}})));
  Subsystems_Original_case.Gen3_bus_6100 G5_bus6100 annotation (Placement(transformation(extent={{296,40},{290,34}})));
  Subsystems_Original_case.Gen3_bus_6100 G3_bus6100 annotation (Placement(transformation(extent={{296,56},{290,50}})));
  iPSL.Electrical.Branches.PwLine_Bis line_6000_6100(
    R=0.034000,
    X=0.420000,
    G=0,
    B=0.030000*0.5) annotation (Placement(transformation(
        extent={{-5,-3},{5,3}},
        rotation=270,
        origin={254,31})));
  iPSL.Electrical.Buses.BusExt bus_6000(
    nu=2,
    no=3,
    V_0=pSSE_data.voltages.V6000,
    angle_0=pSSE_data.voltages.A6000,
    V_b=300) annotation (Placement(transformation(extent={{240,-8},{242,12}})));
  Subsystems_Original_case.Gen5_bus_6000 G1_bus6000 annotation (Placement(transformation(extent={{219,-2},{227,6}})));
  iPSL.Electrical.Branches.PwLine_Bis line_5400_6000(
    R=0.033000,
    X=0.360000,
    G=0,
    B=0.025000*0.5) annotation (Placement(transformation(
        extent={{-5,-3},{5,3}},
        rotation=180,
        origin={222,-23})));
  iPSL.Electrical.Buses.BusExt bus_6001(
    no=3,
    nu=3,
    V_0=pSSE_data.voltages.V6001,
    angle_0=pSSE_data.voltages.A6001,
    V_b=420) annotation (Placement(transformation(extent={{182,12},{184,32}})));
  iPSL.Electrical.Buses.BusExt bus_5601(
    nu=1,
    no=1,
    V_0=pSSE_data.voltages.V5601,
    angle_0=pSSE_data.voltages.A5601,
    V_b=300) annotation (Placement(transformation(extent={{280,-2},{282,18}})));
  iPSL.Electrical.Buses.BusExt bus_5600(
    no=4,
    nu=4,
    V_0=pSSE_data.voltages.V5600,
    angle_0=pSSE_data.voltages.A5600,
    V_b=300) annotation (Placement(transformation(extent={{280,-54},{282,-34}})));
  iPSL.Electrical.Branches.PwLine_Bis line_5600_5601(
    R=0.030000,
    X=0.340000,
    G=0,
    B=0.020000*0.5) annotation (Placement(transformation(
        extent={{-5,-3},{5,3}},
        rotation=270,
        origin={289,-15})));
  iPSL.Electrical.Branches.PwLine_Bis line_5600_6000(
    R=0.020000,
    X=0.200000,
    G=0,
    B=0.070000*0.5) annotation (Placement(transformation(
        extent={{-5,-3},{5,3}},
        rotation=0,
        origin={265,-1})));
  iPSL.Electrical.Loads.PSSE.Load Load1_bus5600(
    V_b=300,
    V_0=pSSE_data.voltages.V5600,
    angle_0=pSSE_data.voltages.A5600,
    P_0=pSSE_data.powers.PL5600,
    Q_0=pSSE_data.powers.QL5600,
    characteristic=2) annotation (Placement(transformation(
        extent={{-2.75,-2.75},{2.75,2.75}},
        rotation=270,
        origin={266.75,-34.75})));
  iPSL.Electrical.Loads.PSSE.Load Load2_bus5600(
    V_b=300,
    V_0=pSSE_data.voltages.V5600,
    angle_0=pSSE_data.voltages.A5600,
    P_0=pSSE_data.powers.PL5600,
    Q_0=pSSE_data.powers.QL5600,
    characteristic=2) annotation (Placement(transformation(
        extent={{-2.75,-2.75},{2.75,2.75}},
        rotation=270,
        origin={266.75,-44.75})));
  iPSL.Electrical.Branches.PwLine_Bis line_5600_5603(
    R=0.020000,
    X=0.220000,
    G=0,
    B=0.020000*0.5) annotation (Placement(transformation(
        extent={{-5,-3},{5,3}},
        rotation=0,
        origin={255,-53})));
  iPSL.Electrical.Buses.BusExt bus_5620(
    nu=1,
    no=1,
    V_0=pSSE_data.voltages.V5620,
    angle_0=pSSE_data.voltages.A5620,
    V_b=300) annotation (Placement(transformation(extent={{280,-104},{282,-84}})));
  iPSL.Electrical.Loads.PSSE.Load Load_bus5620(
    V_b=300,
    V_0=pSSE_data.voltages.V5620,
    angle_0=pSSE_data.voltages.A5620,
    P_0=pSSE_data.powers.PL5620,
    Q_0=pSSE_data.powers.QL5620,
    characteristic=2) annotation (Placement(transformation(
        extent={{-2.75,-2.75},{2.75,2.75}},
        rotation=270,
        origin={266.75,-94.75})));
  iPSL.Electrical.Branches.PwLine_Bis line_5600_5620(
    R=0.000000,
    X=0.010000,
    G=0,
    B=0.000000) annotation (Placement(transformation(
        extent={{-5,-3},{5,3}},
        rotation=270,
        origin={288,-71})));
  Subsystems_Original_case.Gen2_bus_5600 G1_bus5600 annotation (Placement(transformation(extent={{296,-38},{290,-44}})));
  Subsystems_Original_case.Gen2_bus_5600 G2_bus5600 annotation (Placement(transformation(extent={{296,-46},{290,-52}})));
  iPSL.Electrical.Buses.BusExt bus_5603(
    nu=2,
    no=2,
    V_0=pSSE_data.voltages.V5603,
    angle_0=pSSE_data.voltages.A5603,
    V_b=300) annotation (Placement(transformation(extent={{220,-86},{222,-66}})));
  iPSL.Electrical.Buses.BusExt bus_5610(
    nu=1,
    no=1,
    V_0=pSSE_data.voltages.V5610,
    angle_0=pSSE_data.voltages.A5610,
    V_b=300) annotation (Placement(transformation(extent={{242,-116},{244,-96}})));
  iPSL.Electrical.Branches.PwLine_Bis line_5603_5610(
    R=0.000000,
    X=0.010000,
    G=0,
    B=0.000000) annotation (Placement(transformation(
        extent={{-5,-3},{5,3}},
        rotation=270,
        origin={233,-91})));
  iPSL.Electrical.Loads.PSSE.Load Load1_bus5610(
    V_b=300,
    V_0=pSSE_data.voltages.V5610,
    angle_0=pSSE_data.voltages.A5610,
    P_0=pSSE_data.powers.PL5610,
    Q_0=pSSE_data.powers.QL5610,
    characteristic=2) annotation (Placement(transformation(
        extent={{3.25,-2.75},{-3.25,2.75}},
        rotation=90,
        origin={254.75,-104.75})));
  iPSL.Electrical.Buses.BusExt bus_5602(
    no=1,
    nu=1,
    V_0=pSSE_data.voltages.V5602,
    angle_0=pSSE_data.voltages.A5602,
    V_b=420) annotation (Placement(transformation(extent={{182,-86},{184,-66}})));
  iPSL.Electrical.Buses.BusExt bus_5500(
    no=4,
    nu=3,
    V_0=pSSE_data.voltages.V5500,
    angle_0=pSSE_data.voltages.A5500,
    V_b=300) annotation (Placement(transformation(extent={{76,-90},{78,-58}})));
  iPSL.Electrical.Branches.PwLine_Bis line_5500_5603(
    R=0.050000,
    X=0.600000,
    G=0,
    B=0.050000*0.5) annotation (Placement(transformation(
        extent={{-5,-3},{5,3}},
        rotation=180,
        origin={114,-89})));
  Subsystems_Original_case.Gen5_bus_5500 G1_bus5500 annotation (Placement(transformation(extent={{96,-71},{90,-77}})));
  iPSL.Electrical.Branches.PwLine_Bis line_5400_5500(
    R=0.009000,
    X=0.940000,
    G=0,
    B=0.050000*0.5) annotation (Placement(transformation(
        extent={{-5,-3},{5,3}},
        rotation=180,
        origin={125,-63})));
  iPSL.Electrical.Buses.BusExt bus_5401(
    no=1,
    nu=3,
    V_0=pSSE_data.voltages.V5401,
    angle_0=pSSE_data.voltages.A5401,
    V_b=420) annotation (Placement(transformation(extent={{122,-44},{124,-24}})));
  iPSL.Electrical.Buses.BusExt bus_5501(
    nu=1,
    no=2,
    V_0=pSSE_data.voltages.V5501,
    angle_0=pSSE_data.voltages.A5501,
    V_b=420) annotation (Placement(transformation(extent={{80,-26},{82,-6}})));
  iPSL.Electrical.Loads.PSSE.Load Load1_bus5500(
    V_b=300,
    V_0=pSSE_data.voltages.V5500,
    angle_0=pSSE_data.voltages.A5500,
    P_0=pSSE_data.powers.PL5500,
    Q_0=pSSE_data.powers.QL5500,
    characteristic=2) annotation (Placement(transformation(
        extent={{-1.75,-1.75},{1.75,1.75}},
        rotation=270,
        origin={63.75,-75.75})));
  iPSL.Electrical.Loads.PSSE.Load Load2_bus5500(
    V_b=300,
    V_0=pSSE_data.voltages.V5500,
    angle_0=pSSE_data.voltages.A5500,
    P_0=pSSE_data.powers.PL5500,
    Q_0=pSSE_data.powers.QL5500,
    characteristic=2) annotation (Placement(transformation(
        extent={{-1.75,-1.75},{1.75,1.75}},
        rotation=270,
        origin={63.75,-83.75})));
  iPSL.Electrical.Branches.PwLine_Bis line_5401_5501(
    R=0.017500,
    X=0.270000,
    G=0,
    B=0.080000*0.5) annotation (Placement(transformation(
        extent={{-5,-3},{5,3}},
        rotation=180,
        origin={106,-16})));
  iPSL.Electrical.Buses.BusExt bus_5400(
    nu=3,
    no=4,
    V_0=pSSE_data.voltages.V5400,
    angle_0=pSSE_data.voltages.A5400,
    V_b=300) annotation (Placement(transformation(extent={{180,-56},{182,-36}})));
  iPSL.Electrical.Buses.BusExt bus_5402(
    no=1,
    nu=1,
    V_0=pSSE_data.voltages.V5402,
    angle_0=pSSE_data.voltages.A5402,
    V_b=420) annotation (Placement(transformation(extent={{194,-18},{196,2}})));
  iPSL.Electrical.Branches.PwLine_Bis line_5401_6001(
    R=0.006400,
    X=0.100000,
    G=0,
    B=0.028000*0.5) annotation (Placement(transformation(
        extent={{-5,-3},{5,3}},
        rotation=180,
        origin={135,-10})));
  iPSL.Electrical.Branches.PwLine_Bis line_5401_5602(
    R=0.016000,
    X=0.255000,
    G=0,
    B=0.090000*0.5) annotation (Placement(transformation(
        extent={{-5,-3},{5,3}},
        rotation=90,
        origin={135,-50})));
  Subsystems_Original_case.Gen5_bus_5400 G1_bus5400 annotation (Placement(transformation(extent={{162,-60},{168,-54}})));
  Subsystems_Original_case.Gen5_bus_5400 G2_bus5400 annotation (Placement(transformation(extent={{202,-50},{196,-56}})));
  iPSL.Electrical.Loads.PSSE.Load Load1_bus5400(
    V_b=300,
    V_0=pSSE_data.voltages.V5400,
    angle_0=pSSE_data.voltages.A5400,
    P_0=pSSE_data.powers.PL5400,
    Q_0=pSSE_data.powers.QL5400,
    characteristic=2) annotation (Placement(transformation(
        extent={{-1.75,-1.75},{1.75,1.75}},
        rotation=270,
        origin={165.75,-45.75})));
  iPSL.Electrical.Branches.PwLine_Bis line_5402_6001(
    R=0.000700,
    X=0.010000,
    G=0,
    B=0.003000*0.5) annotation (Placement(transformation(
        extent={{-5,-3},{5,3}},
        rotation=90,
        origin={188,3})));
  iPSL.Electrical.Banks.PSSE.Shunt shunt_5101_5501(G=0.02230, B=-0.97440) annotation (Placement(transformation(extent={{36,-6},{40,0}})));
  iPSL.Electrical.Banks.PSSE.Shunt shunt_5501_5101(G=-0.02160, B=0.97440) annotation (Placement(transformation(extent={{46,-6},{50,0}})));
  iPSL.Electrical.Banks.PSSE.Shunt shunt_5102_6001(G=0.00020, B=0.00010) annotation (Placement(transformation(extent={{128,6},{132,12}})));
  iPSL.Electrical.Banks.PSSE.Shunt shunt_6001_5102(G=0.00020, B=-0.00010) annotation (Placement(transformation(extent={{140,6},{144,12}})));
  iPSL.Electrical.Banks.PSSE.Shunt shunt_6001_5401(G=0.00020, B=0.00050) annotation (Placement(transformation(extent={{141,-20},{145,-14}})));
  iPSL.Electrical.Banks.PSSE.Shunt shunt_5401_6001(G=-0.00020, B=-0.00050) annotation (Placement(transformation(extent={{126,-20},{130,-14}})));
  iPSL.Electrical.Banks.PSSE.Shunt shunt_5500_5603(G=0.00030, B=0.00130) annotation (Placement(transformation(extent={{104,-98},{108,-92}})));
  iPSL.Electrical.Banks.PSSE.Shunt shunt_5603_5500(G=-0.00030, B=-0.00130) annotation (Placement(transformation(extent={{120,-98},{124,-92}})));
  iPSL.Electrical.Branches.PSSE.PwTransformer trafo_3244_3245(
    R=0.005,
    X=0.02,
    G=0,
    B=0,
    t1=1,
    t2=1,
    PrimaryOnFromSide=true) annotation (Placement(transformation(
        extent={{11,12},{-11,-12}},
        rotation=0,
        origin={-191,-80})));
  iPSL.Electrical.Branches.PSSE.PwTransformer trafo_3249_3701(
    R=0.02,
    X=0.5,
    G=0,
    B=0,
    t2=1,
    PrimaryOnFromSide=false,
    t1=0.9936508) annotation (Placement(transformation(
        extent={{11,10},{-11,-10}},
        rotation=180,
        origin={-139,-10})));
  iPSL.Electrical.Branches.PSSE.PwTransformer trafo_5100_5101(
    R=0.0008,
    X=0.0305,
    G=0,
    B=0,
    t2=1,
    PrimaryOnFromSide=false,
    t1=1.012699) annotation (Placement(transformation(
        extent={{11,10},{-11,-10}},
        rotation=270,
        origin={30,-27})));
  iPSL.Electrical.Branches.PSSE.PwTransformer trafo_5300_5301(
    R=0.0016,
    X=0.061,
    G=0,
    B=0,
    t1=1,
    t2=1,
    PrimaryOnFromSide=true) annotation (Placement(transformation(
        extent={{9,-8},{-9,8}},
        rotation=0,
        origin={221,90})));
  iPSL.Electrical.Branches.PSSE.PwTransformer trafo_5400_5401(
    R=0.0032,
    X=0.12,
    G=0,
    B=0,
    t1=1.00635,
    t2=1,
    PrimaryOnFromSide=true) annotation (Placement(transformation(
        extent={{9,-8},{-9,8}},
        rotation=0,
        origin={151,-34})));
  iPSL.Electrical.Branches.PSSE.PwTransformer trafo_5400_5402(
    R=0.0004,
    X=0.015,
    G=0,
    B=0,
    t1=1,
    t2=1,
    PrimaryOnFromSide=true) annotation (Placement(transformation(
        extent={{11,-9},{-11,9}},
        rotation=-90,
        origin={201,-27})));
  iPSL.Electrical.Branches.PSSE.PwTransformer trafo_5500_5501(
    R=0.0004,
    X=0.015,
    G=0,
    B=0,
    t1=1.0126,
    t2=1,
    PrimaryOnFromSide=true) annotation (Placement(transformation(
        extent={{9,-8},{-9,8}},
        rotation=-90,
        origin={70,-41})));
  iPSL.Electrical.Branches.PSSE.PwTransformer trafo_5601_6001(
    R=0.0002,
    X=0.0076,
    G=0,
    B=0,
    t2=1,
    PrimaryOnFromSide=true,
    t1=1.005362) annotation (Placement(transformation(
        extent={{12,-10},{-12,10}},
        rotation=0,
        origin={228,26})));
  iPSL.Electrical.Branches.PSSE.PwTransformer trafo_5602_5603(
    R=0.0008,
    X=0.0305,
    G=0,
    B=0,
    t2=1,
    PrimaryOnFromSide=false,
    t1=0.9428532) annotation (Placement(transformation(
        extent={{-9,-8},{9,8}},
        rotation=0,
        origin={201,-68})));
  iPSL.Electrical.Branches.PSSE.PwTransformer trafo_6000_6001(
    R=0.0004,
    X=0.015,
    G=0,
    B=0,
    t1=1.00625,
    t2=1,
    PrimaryOnFromSide=true) annotation (Placement(transformation(
        extent={{12,-11},{-12,11}},
        rotation=0,
        origin={208,15})));
  iPSL.Electrical.Branches.PSSE.PwTransformer trafo_6700_6701(
    R=0.005,
    X=0.02,
    G=0,
    B=0,
    t1=1.0125,
    t2=1,
    PrimaryOnFromSide=true) annotation (Placement(transformation(
        extent={{-11,10},{11,-10}},
        rotation=180,
        origin={-119,-84})));
  iPSL.Electrical.Branches.PSSE.PwTransformer trafo_3359_3360(
    R=0.005,
    X=0.02,
    G=0,
    B=0,
    t1=0.9998,
    t2=1,
    PrimaryOnFromSide=true) annotation (Placement(transformation(extent={{-122,130},{-102,150}})));
  Data.PSSE_data_Original_case pSSE_data annotation (Placement(transformation(extent={{-286,192},{-266,212}})));
  inner iPSL.Electrical.SystemBase SysData(S_b=1000) annotation (Placement(transformation(extent={{176,172},{278,208}})));
equation
  connect(G9_bus7000.pwPin, bus_7000.o[1]) annotation (Line(
      points={{-285.7,-143},{-274.075,-143},{-274.075,-92.25},{-272,-92.25}},
      color={0,0,255},
      smooth=Smooth.None));

  connect(G8_bus7000.pwPin, bus_7000.o[2]) annotation (Line(
      points={{-285.7,-135},{-275.075,-135},{-275.075,-89.55},{-272,-89.55}},
      color={0,0,255},
      smooth=Smooth.None));

  connect(G7_bus7000.pwPin, bus_7000.o[3]) annotation (Line(
      points={{-285.7,-127},{-276.075,-127},{-276.075,-86.85},{-272,-86.85}},
      color={0,0,255},
      smooth=Smooth.None));

  connect(G6_bus7000.pwPin, bus_7000.o[4]) annotation (Line(
      points={{-285.7,-119},{-277.075,-119},{-277.075,-84.15},{-272,-84.15}},
      color={0,0,255},
      smooth=Smooth.None));

  connect(G5_bus7000.pwPin, bus_7000.o[5]) annotation (Line(
      points={{-285.7,-111},{-278.075,-111},{-278.075,-81.45},{-272,-81.45}},
      color={0,0,255},
      smooth=Smooth.None));

  connect(G4_bus7000.pwPin, bus_7000.o[6]) annotation (Line(
      points={{-285.7,-103},{-279.075,-103},{-279.075,-78.75},{-272,-78.75}},
      color={0,0,255},
      smooth=Smooth.None));

  connect(G3_bus7000.pwPin, bus_7000.o[7]) annotation (Line(
      points={{-285.7,-95},{-280.075,-95},{-280.075,-76.05},{-272,-76.05}},
      color={0,0,255},
      smooth=Smooth.None));

  connect(G2_bus7000.pwPin, bus_7000.o[8]) annotation (Line(
      points={{-285.7,-87},{-281.075,-87},{-281.075,-73.35},{-272,-73.35}},
      color={0,0,255},
      smooth=Smooth.None));

  connect(G1_bus7000.pwPin, bus_7000.o[9]) annotation (Line(
      points={{-285.7,-79},{-281.075,-79},{-281.075,-70.65},{-272,-70.65}},
      color={0,0,255},
      smooth=Smooth.None));

  connect(Load5_bus7000.p, bus_7000.o[10]) annotation (Line(
      points={{-285.8,-60},{-283.9,-60},{-283.9,-67.95},{-272,-67.95}},
      color={0,0,255},
      smooth=Smooth.None));

  connect(Load4_bus7000.p, bus_7000.o[11]) annotation (Line(
      points={{-283.8,-54},{-282.9,-54},{-282.9,-65.25},{-272,-65.25}},
      color={0,0,255},
      smooth=Smooth.None));

  connect(Load3_bus7000.p, bus_7000.o[12]) annotation (Line(
      points={{-283.8,-48},{-281.9,-48},{-281.9,-62.55},{-272,-62.55}},
      color={0,0,255},
      smooth=Smooth.None));

  connect(Load2_bus7000.p, bus_7000.o[13]) annotation (Line(
      points={{-283.8,-42},{-280.9,-42},{-280.9,-59.85},{-272,-59.85}},
      color={0,0,255},
      smooth=Smooth.None));

  connect(Load1_bus7000.p, bus_7000.o[14]) annotation (Line(
      points={{-283.8,-36},{-279.9,-36},{-279.9,-57.15},{-272,-57.15}},
      color={0,0,255},
      smooth=Smooth.None));

  connect(Load1_bus7020.p, bus_7020.o[1]) annotation (Line(
      points={{-286.325,-15.75},{-283.9,-15.75},{-283.9,-15},{-282,-15}},
      color={0,0,255},
      smooth=Smooth.None));
  connect(Load1_bus7010.p, bus_7010.o[1]) annotation (Line(
      points={{-286.325,4.25},{-283.9,4.25},{-283.9,5},{-282,5}},
      color={0,0,255},
      smooth=Smooth.None));
  connect(bus_7010.u[1], line_7000_7010.p) annotation (Line(
      points={{-280,5},{-278,5},{-278,2.5},{-275,2.5}},
      color={0,0,255},
      smooth=Smooth.None));
  connect(bus_7020.u[1], line_7000_7020.p) annotation (Line(
      points={{-280,-15},{-278,-15},{-278,-25.5}},
      color={0,0,255},
      smooth=Smooth.None));
  connect(line_7000_7020.n, bus_7000.o[15]) annotation (Line(
      points={{-278,-32.5},{-278,-54.25},{-272,-54.25},{-272,-54.45}},
      color={0,0,255},
      smooth=Smooth.None));
  connect(line_7000_7010.n, bus_7000.o[16]) annotation (Line(
      points={{-275,-4.5},{-275,-26},{-274,-26},{-274,-52},{-272,-52},{-272,-51.75}},
      color={0,0,255},
      smooth=Smooth.None));
  connect(line_7000_7100_3.n, bus_7000.u[1]) annotation (Line(
      points={{-254,-72.5},{-254,-87.25},{-270,-87.25},{-270,-86.4}},
      color={0,0,255},
      smooth=Smooth.None));
  connect(line_7000_7100_2.n, bus_7000.u[2]) annotation (Line(
      points={{-257,-60.5},{-257.5,-60.5},{-257.5,-72},{-270,-72}},
      color={0,0,255},
      smooth=Smooth.None));
  connect(line_7000_7100_1.n, bus_7000.u[3]) annotation (Line(
      points={{-260,-50.5},{-260,-54},{-262,-54},{-262,-58},{-270,-58},{-270,-57.6}},
      color={0,0,255},
      smooth=Smooth.None));
  connect(line_7000_7100_3.p, bus_7100.o[1]) annotation (Line(
      points={{-254,-65.5},{-254,-42.975},{-252,-42.975}},
      color={0,0,255},
      smooth=Smooth.None));

  connect(line_7000_7100_2.p, bus_7100.o[2]) annotation (Line(
      points={{-257,-53.5},{-257,-40.125},{-252,-40.125}},
      color={0,0,255},
      smooth=Smooth.None));

  connect(line_7000_7100_1.p, bus_7100.o[3]) annotation (Line(
      points={{-260,-43.5},{-260,-37.275},{-252,-37.275}},
      color={0,0,255},
      smooth=Smooth.None));

  connect(Load2_bus7100.p, bus_7100.o[4]) annotation (Line(
      points={{-261.8,-35},{-254.9,-35},{-254.9,-34.425},{-252,-34.425}},
      color={0,0,255},
      smooth=Smooth.None));

  connect(Load1_bus7100.p, bus_7100.o[5]) annotation (Line(
      points={{-261.8,-30},{-257.9,-30},{-257.9,-31.575},{-252,-31.575}},
      color={0,0,255},
      smooth=Smooth.None));

  connect(bus_7100.u[1], line_3249_7100.n) annotation (Line(
      points={{-250,-38.7},{-244,-38.7},{-244,-45},{-234.5,-45}},
      color={0,0,255},
      smooth=Smooth.None));
  connect(Load3_bus3000.p, bus_3000.o[1]) annotation (Line(
      points={{-270.325,32.25},{-264,32.25},{-264,50.8571},{-258,50.8571}},
      color={0,0,255},
      smooth=Smooth.None));

  connect(Load2_bus3000.p, bus_3000.o[2]) annotation (Line(
      points={{-270.325,39.25},{-266,39.25},{-266,52.5714},{-258,52.5714}},
      color={0,0,255},
      smooth=Smooth.None));

  connect(Load1_bus3000.p, bus_3000.o[3]) annotation (Line(
      points={{-270.325,45.25},{-268,45.25},{-268,54.2857},{-258,54.2857}},
      color={0,0,255},
      smooth=Smooth.None));

  connect(G3_bus3000.pwPin, bus_3000.o[4]) annotation (Line(
      points={{-273.7,51},{-270,51},{-270,56},{-258,56}},
      color={0,0,255},
      smooth=Smooth.None));
  connect(G2_bus3000.pwPin, bus_3000.o[5]) annotation (Line(
      points={{-273.7,59},{-273.7,57.7143},{-258,57.7143}},
      color={0,0,255},
      smooth=Smooth.None));
  connect(G1_bus3000.pwPin, bus_3000.o[6]) annotation (Line(
      points={{-273.7,67},{-265.075,67},{-265.075,59.4286},{-258,59.4286}},
      color={0,0,255},
      smooth=Smooth.None));

  connect(line_3000_3020.n, bus_3000.o[7]) annotation (Line(
      points={{-265.5,79},{-262,79},{-262,61.1429},{-258,61.1429}},
      color={0,0,255},
      smooth=Smooth.None));
  connect(line_3000_3115.p, bus_3000.u[1]) annotation (Line(
      points={{-242.5,29},{-254,29},{-254,51.2},{-256,51.2}},
      color={0,0,255},
      smooth=Smooth.None));
  connect(line_3000_3245_2.p, bus_3000.u[2]) annotation (Line(
      points={{-252,18.5},{-252,53.6},{-256,53.6}},
      color={0,0,255},
      smooth=Smooth.None));
  connect(line_3000_3245_1.p, bus_3000.u[3]) annotation (Line(
      points={{-237.5,56},{-256,56}},
      color={0,0,255},
      smooth=Smooth.None));
  connect(line_3000_3300_2.n, bus_3000.u[4]) annotation (Line(
      points={{-249,61.5},{-252.5,61.5},{-252.5,58.4},{-256,58.4}},
      color={0,0,255},
      smooth=Smooth.None));
  connect(line_3000_3300_1.n, bus_3000.u[5]) annotation (Line(
      points={{-249,71.5},{-254,71.5},{-254,60.8},{-256,60.8}},
      color={0,0,255},
      smooth=Smooth.None));
  connect(Load_bus3020.p, bus_3020.o[1]) annotation (Line(
      points={{-286.325,77.25},{-283.9,77.25},{-283.9,80},{-282,80}},
      color={0,0,255},
      smooth=Smooth.None));
  connect(line_3000_3300_2.p, bus_3300.o[1]) annotation (Line(
      points={{-249,68.5},{-222,68.5},{-222,93.2},{-220,93.2}},
      color={0,0,255},
      smooth=Smooth.None));
  connect(line_3000_3300_1.p, bus_3300.o[2]) annotation (Line(
      points={{-249,78.5},{-224,78.5},{-224,95.6},{-220,95.6}},
      color={0,0,255},
      smooth=Smooth.None));
  connect(G1_bus3300.pwPin, bus_3300.o[3]) annotation (Line(
      points={{-229.7,92},{-225,92},{-225,98},{-220,98}},
      color={0,0,255},
      smooth=Smooth.None));
  connect(Load2_bus3300.p, bus_3300.o[4]) annotation (Line(
      points={{-228.325,97.75},{-228,97.75},{-228,100.4},{-220,100.4}},
      color={0,0,255},
      smooth=Smooth.None));
  connect(Load1_bus3300.p, bus_3300.o[5]) annotation (Line(
      points={{-228.325,102.25},{-228,102.25},{-228,102.8},{-220,102.8}},
      color={0,0,255},
      smooth=Smooth.None));
  connect(G3_bus3300.pwPin, bus_3300.u[1]) annotation (Line(
      points={{-208.3,89},{-212.94,89},{-212.94,93.2},{-218,93.2}},
      color={0,0,255},
      smooth=Smooth.None));

  connect(G2_bus3300.pwPin, bus_3300.u[2]) annotation (Line(
      points={{-208.3,97},{-212.94,97},{-212.94,95.6},{-218,95.6}},
      color={0,0,255},
      smooth=Smooth.None));

  connect(line_3200_3300.p, bus_3300.u[3]) annotation (Line(
      points={{-200.5,103},{-209.25,103},{-209.25,98},{-218,98}},
      color={0,0,255},
      smooth=Smooth.None));
  connect(line_3100_3200_1.p, bus_3200.o[1]) annotation (Line(
      points={{-181,80.5},{-181,86.25},{-178,86.25},{-178,93.2}},
      color={0,0,255},
      smooth=Smooth.None));
  connect(line_3100_3200_2.p, bus_3200.o[2]) annotation (Line(
      points={{-187,80.5},{-187,86},{-182,86},{-182,95.6},{-178,95.6}},
      color={0,0,255},
      smooth=Smooth.None));
  connect(line_3100_3200_3.p, bus_3200.o[3]) annotation (Line(
      points={{-193,80.5},{-193,90},{-184,90},{-184,98},{-178,98}},
      color={0,0,255},
      smooth=Smooth.None));
  connect(line_3200_3300.n, bus_3200.o[4]) annotation (Line(
      points={{-193.5,103},{-185.75,103},{-185.75,100.4},{-178,100.4}},
      color={0,0,255},
      smooth=Smooth.None));
  connect(line_3300_8500_2.n, bus_3300.u[4]) annotation (Line(
      points={{-207,115.5},{-207,108},{-211,108},{-211,100.4},{-218,100.4}},
      color={0,0,255},
      smooth=Smooth.None));

  connect(line_3300_8500_1.n, bus_3300.u[5]) annotation (Line(
      points={{-211,115.5},{-211,110},{-214,110},{-214,102.8},{-218,102.8}},
      color={0,0,255},
      smooth=Smooth.None));

  connect(line_3300_8500_2.p, bus_8500.o[1]) annotation (Line(
      points={{-207,122.5},{-207,126},{-202,126},{-202,133.975},{-198,133.975}},
      color={0,0,255},
      smooth=Smooth.None));

  connect(line_3300_8500_1.p, bus_8500.o[2]) annotation (Line(
      points={{-211,122.5},{-211,128},{-204,128},{-204,137.125},{-198,137.125}},
      color={0,0,255},
      smooth=Smooth.None));

  connect(G2_bus8500.pwPin, bus_8500.o[3]) annotation (Line(
      points={{-211.7,133},{-206,133},{-206,140.275},{-198,140.275}},
      color={0,0,255},
      smooth=Smooth.None));
  connect(G1_bus8500.pwPin, bus_8500.o[4]) annotation (Line(
      points={{-211.7,141},{-208,141},{-208,143.425},{-198,143.425}},
      color={0,0,255},
      smooth=Smooth.None));
  connect(Load3_bus8500.p, bus_8500.o[5]) annotation (Line(
      points={{-211.8,148},{-208,148},{-208,146.575},{-198,146.575}},
      color={0,0,255},
      smooth=Smooth.None));

  connect(Load2_bus8500.p, bus_8500.o[6]) annotation (Line(
      points={{-210.325,156.25},{-210,156.25},{-210,149.725},{-198,149.725}},
      color={0,0,255},
      smooth=Smooth.None));

  connect(Load1_bus8500.p, bus_8500.o[7]) annotation (Line(
      points={{-210.325,162.25},{-206,162.25},{-206,152.875},{-198,152.875}},
      color={0,0,255},
      smooth=Smooth.None));

  connect(line_8500_8700.n, bus_8500.o[8]) annotation (Line(
      points={{-211.5,167},{-204,167},{-204,156.025},{-198,156.025}},
      color={0,0,255},
      smooth=Smooth.None));
  connect(line_3200_8500.p, bus_8500.u[1]) annotation (Line(
      points={{-189,124.5},{-189,126},{-194,126},{-194,133.975},{-196,133.975}},
      color={0,0,255},
      smooth=Smooth.None));

  connect(line_3359_8500_1.p, bus_8500.u[2]) annotation (Line(
      points={{-164.5,129},{-192,129},{-192,137.125},{-196,137.125}},
      color={0,0,255},
      smooth=Smooth.None));
  connect(line_3359_8500_2.p, bus_8500.u[3]) annotation (Line(
      points={{-164.5,133},{-190,133},{-190,140.275},{-196,140.275}},
      color={0,0,255},
      smooth=Smooth.None));
  connect(G6_bus8500.pwPin, bus_8500.u[4]) annotation (Line(
      points={{-184.3,139},{-188,139},{-188,143.425},{-196,143.425}},
      color={0,0,255},
      smooth=Smooth.None));
  connect(G5_bus8500.pwPin, bus_8500.u[5]) annotation (Line(
      points={{-184.3,147},{-186,147},{-186,146.575},{-196,146.575}},
      color={0,0,255},
      smooth=Smooth.None));
  connect(G4_bus8500.pwPin, bus_8500.u[6]) annotation (Line(
      points={{-184.3,155},{-186,155},{-186,149.725},{-196,149.725}},
      color={0,0,255},
      smooth=Smooth.None));
  connect(G3_bus8500.pwPin, bus_8500.u[7]) annotation (Line(
      points={{-182.3,163},{-188,163},{-188,152.875},{-196,152.875}},
      color={0,0,255},
      smooth=Smooth.None));
  connect(line_8500_8700.p, bus_8700.u[1]) annotation (Line(
      points={{-218.5,167},{-227.25,167},{-227.25,166},{-236,166}},
      color={0,0,255},
      smooth=Smooth.None));
  connect(Load_bus8700.p, bus_8700.o[1]) annotation (Line(
      points={{-244.325,166.25},{-241.9,166.25},{-241.9,166},{-238,166}},
      color={0,0,255},
      smooth=Smooth.None));
  connect(line_8500_8600.n, bus_8500.u[8]) annotation (Line(
      points={{-182.5,169},{-190,169},{-190,156.025},{-196,156.025}},
      color={0,0,255},
      smooth=Smooth.None));
  connect(line_8500_8600.p, bus_8600.o[1]) annotation (Line(
      points={{-175.5,169},{-168.75,169},{-168.75,166},{-162,166}},
      color={0,0,255},
      smooth=Smooth.None));
  connect(Load_bus8600.p, bus_8600.u[1]) annotation (Line(
      points={{-153.65,166.5},{-157.1,166.5},{-157.1,166},{-160,166}},
      color={0,0,255},
      smooth=Smooth.None));
  connect(line_3200_8500.n, bus_3200.o[5]) annotation (Line(
      points={{-189,117.5},{-189,106},{-180,106},{-180,102.8},{-178,102.8}},
      color={0,0,255},
      smooth=Smooth.None));

  connect(line_3200_3359.p, bus_3200.u[1]) annotation (Line(
      points={{-156.5,99},{-166.25,99},{-166.25,98},{-176,98}},
      color={0,0,255},
      smooth=Smooth.None));
  connect(bus_3100.u[1], line_3100_3359_2.p) annotation (Line(
      points={{-176,43},{-163,43},{-163,51},{-158.5,51}},
      color={0,0,255},
      smooth=Smooth.None));
  connect(bus_3100.u[2], line_3100_3359_1.p) annotation (Line(
      points={{-176,49},{-168,49},{-168,57},{-158.5,57}},
      color={0,0,255},
      smooth=Smooth.None));
  connect(line_3100_3359_2.n, bus_3359.o[1]) annotation (Line(
      points={{-151.5,51},{-128,51},{-128,67.5333},{-124,67.5333}},
      color={0,0,255},
      smooth=Smooth.None));
  connect(line_3100_3359_1.n, bus_3359.o[2]) annotation (Line(
      points={{-151.5,57},{-132,57},{-132,71.4},{-124,71.4}},
      color={0,0,255},
      smooth=Smooth.None));
  connect(Load4_bus3359.p, bus_3359.o[3]) annotation (Line(
      points={{-136.325,74.25},{-133.9,74.25},{-133.9,75.2667},{-124,75.2667}},
      color={0,0,255},
      smooth=Smooth.None));

  connect(Load3_bus3359.p, bus_3359.o[4]) annotation (Line(
      points={{-134.325,78.25},{-129.9,78.25},{-129.9,79.1333},{-124,79.1333}},
      color={0,0,255},
      smooth=Smooth.None));

  connect(Load2_bus3359.p, bus_3359.o[5]) annotation (Line(
      points={{-132.325,82.25},{-130.9,82.25},{-130.9,83},{-124,83}},
      color={0,0,255},
      smooth=Smooth.None));
  connect(Load1_bus3359.p, bus_3359.o[6]) annotation (Line(
      points={{-130.325,86.75},{-129.9,86.75},{-129.9,86.8667},{-124,86.8667}},
      color={0,0,255},
      smooth=Smooth.None));

  connect(line_3200_3359.n, bus_3359.o[7]) annotation (Line(
      points={{-149.5,99},{-129,99},{-129,92},{-125,92},{-125,90.7333},{-124,90.7333}},
      color={0,0,255},
      smooth=Smooth.None));
  connect(line_3359_8500_1.n, bus_3359.o[8]) annotation (Line(
      points={{-157.5,129},{-137,129},{-137,106},{-127,106},{-127,94.6},{-124,94.6}},
      color={0,0,255},
      smooth=Smooth.None));

  connect(line_3359_8500_2.n, bus_3359.o[9]) annotation (Line(
      points={{-157.5,133},{-127,133},{-127,108},{-125,108},{-125,98.4667},{-124,98.4667}},
      color={0,0,255},
      smooth=Smooth.None));
  connect(Load_bus3360.p, bus_3360.u[1]) annotation (Line(
      points={{-85.675,140.25},{-89.1,140.25},{-89.1,140},{-94,140}},
      color={0,0,255},
      smooth=Smooth.None));
  connect(line_3100_3249.p, bus_3100.o[1]) annotation (Line(
      points={{-189,18.5},{-189,38},{-182,38},{-182,41},{-178,41}},
      color={0,0,255},
      smooth=Smooth.None));
  connect(line_3100_3115.p, bus_3100.o[2]) annotation (Line(
      points={{-202.5,34},{-196,34},{-196,40},{-184,40},{-184,43},{-178,43}},
      color={0,0,255},
      smooth=Smooth.None));

  connect(Load_bus3100.p, bus_3100.o[3]) annotation (Line(
      points={{-194.325,47.25},{-186.9,47.25},{-186.9,45},{-178,45}},
      color={0,0,255},
      smooth=Smooth.None));
  connect(line_3100_3200_3.n, bus_3100.o[4]) annotation (Line(
      points={{-193,73.5},{-193,52},{-184,52},{-184,47},{-178,47}},
      color={0,0,255},
      smooth=Smooth.None));
  connect(line_3100_3200_2.n, bus_3100.o[5]) annotation (Line(
      points={{-187,73.5},{-187,58},{-182,58},{-182,48},{-180,48},{-180,49},{-178,49}},
      color={0,0,255},
      smooth=Smooth.None));
  connect(line_3100_3200_1.n, bus_3100.o[6]) annotation (Line(
      points={{-181,73.5},{-181,62},{-180,62},{-180,50},{-178,50},{-178,51}},
      color={0,0,255},
      smooth=Smooth.None));

  connect(line_3115_6701.n, bus_6701.o[1]) annotation (Line(
      points={{-204,-39.5},{-204,-60},{-172,-60},{-172,-84},{-146,-84}},
      color={0,0,255},
      smooth=Smooth.None));
  connect(bus_3701.u[1], line_3701_6700.n) annotation (Line(
      points={{-116,-60},{-108,-60},{-108,-69},{-98.5,-69}},
      color={0,0,255},
      smooth=Smooth.None));
  connect(bus_3244.u[1], line_3244_6500.n) annotation (Line(
      points={{-176,-96},{-160,-96},{-160,-111},{-114.5,-111}},
      color={0,0,255},
      smooth=Smooth.None));
  connect(bus_6700.u[1], line_6500_6700_2.n) annotation (Line(
      points={{-76,-88},{-70,-88},{-70,-91},{-54.5,-91}},
      color={0,0,255},
      smooth=Smooth.None));
  connect(line_6500_6700_1.n, bus_6700.u[2]) annotation (Line(
      points={{-54.5,-85},{-70.25,-85},{-70.25,-84},{-76,-84}},
      color={0,0,255},
      smooth=Smooth.None));
  connect(line_3244_6500.p, bus_6500.o[1]) annotation (Line(
      points={{-107.5,-111},{-46,-111},{-46,-119},{-24,-119},{-24,-111},{-20,-111}},
      color={0,0,255},
      smooth=Smooth.None));
  connect(Load3_bus6500.p, bus_6500.o[2]) annotation (Line(
      points={{-30.325,-111.75},{-25.9,-111.75},{-25.9,-106.6},{-20,-106.6}},
      color={0,0,255},
      smooth=Smooth.None));

  connect(Load2_bus6500.p, bus_6500.o[3]) annotation (Line(
      points={{-30.325,-103.75},{-25.9,-103.75},{-25.9,-102.2},{-20,-102.2}},
      color={0,0,255},
      smooth=Smooth.None));

  connect(Load1_bus6500.p, bus_6500.o[4]) annotation (Line(
      points={{-30.325,-97.75},{-25.9,-97.75},{-25.9,-97.8},{-20,-97.8}},
      color={0,0,255},
      smooth=Smooth.None));
  connect(line_6500_6700_2.p, bus_6500.o[5]) annotation (Line(
      points={{-47.5,-91},{-38.75,-91},{-38.75,-93.4},{-20,-93.4}},
      color={0,0,255},
      smooth=Smooth.None));
  connect(line_6500_6700_1.p, bus_6500.o[6]) annotation (Line(
      points={{-47.5,-85},{-38.75,-85},{-38.75,-89},{-20,-89}},
      color={0,0,255},
      smooth=Smooth.None));

  connect(bus_5100.u[1], line_5100_5500.n) annotation (Line(
      points={{24,-67},{32,-67},{32,-65},{37.5,-65}},
      color={0,0,255},
      smooth=Smooth.None));
  connect(line_3359_5101_2.n, bus_3359.u[1]) annotation (Line(
      points={{-68.5,11},{-118,11},{-118,67.5333},{-122,67.5333}},
      color={0,0,255},
      smooth=Smooth.None));
  connect(line_3359_5101_1.n, bus_3359.u[2]) annotation (Line(
      points={{-68.5,17},{-114,17},{-114,71.4},{-122,71.4}},
      color={0,0,255},
      smooth=Smooth.None));
  connect(G6_bus3359.pwPin, bus_3359.u[3]) annotation (Line(
      points={{-98.3,67},{-111.94,67},{-111.94,75.2667},{-122,75.2667}},
      color={0,0,255},
      smooth=Smooth.None));
  connect(G5_bus3359.pwPin, bus_3359.u[4]) annotation (Line(
      points={{-98.3,75},{-109.94,75},{-109.94,79.1333},{-122,79.1333}},
      color={0,0,255},
      smooth=Smooth.None));
  connect(G4_bus3359.pwPin, bus_3359.u[5]) annotation (Line(
      points={{-98.3,83},{-122,83}},
      color={0,0,255},
      smooth=Smooth.None));
  connect(G3_bus3359.pwPin, bus_3359.u[6]) annotation (Line(
      points={{-98.3,91},{-110.94,91},{-110.94,86.8667},{-122,86.8667}},
      color={0,0,255},
      smooth=Smooth.None));
  connect(G2_bus3359.pwPin, bus_3359.u[7]) annotation (Line(
      points={{-98.3,99},{-111.94,99},{-111.94,90.7333},{-122,90.7333}},
      color={0,0,255},
      smooth=Smooth.None));
  connect(G1_bus3359.pwPin, bus_3359.u[8]) annotation (Line(
      points={{-98.3,107},{-112.94,107},{-112.94,94.6},{-122,94.6}},
      color={0,0,255},
      smooth=Smooth.None));

  connect(line_3359_5101_2.p, bus_5101.o[1]) annotation (Line(
      points={{-61.5,11},{15.25,11},{15.25,4},{22,4}},
      color={0,0,255},
      smooth=Smooth.None));
  connect(line_3359_5101_1.p, bus_5101.o[2]) annotation (Line(
      points={{-61.5,17},{15.25,17},{15.25,8},{22,8}},
      color={0,0,255},
      smooth=Smooth.None));
  connect(bus_5101.u[1], line_5101_5501.n) annotation (Line(
      points={{24,4},{32,4},{32,3},{39.5,3}},
      color={0,0,255},
      smooth=Smooth.None));
  connect(bus_5101.u[2], line_5101_5102.n) annotation (Line(
      points={{24,8},{32,8},{32,9},{39.5,9}},
      color={0,0,255},
      smooth=Smooth.None));
  connect(bus_5101.u[3], line_5101_5103.n) annotation (Line(
      points={{24,12},{32,12},{32,15},{39.5,15}},
      color={0,0,255},
      smooth=Smooth.None));
  connect(line_5101_5103.p, bus_5103.o[1]) annotation (Line(
      points={{46.5,15},{63.25,15},{63.25,48},{80,48}},
      color={0,0,255},
      smooth=Smooth.None));
  connect(line_5102_5103.n, bus_5103.u[1]) annotation (Line(
      points={{93.5,41},{87.75,41},{87.75,44},{82,44}},
      color={0,0,255},
      smooth=Smooth.None));
  connect(line_5103_5304_2.n, bus_5103.u[2]) annotation (Line(
      points={{93.5,47},{87.75,47},{87.75,48},{82,48}},
      color={0,0,255},
      smooth=Smooth.None));
  connect(line_5103_5304_1.n, bus_5103.u[3]) annotation (Line(
      points={{93.5,53},{87.75,53},{87.75,52},{82,52}},
      color={0,0,255},
      smooth=Smooth.None));
  connect(line_5102_5304.p, bus_5304.o[1]) annotation (Line(
      points={{116,52.5},{116,76},{122,76}},
      color={0,0,255},
      smooth=Smooth.None));
  connect(line_5103_5304_2.p, bus_5304.o[2]) annotation (Line(
      points={{100.5,47},{108,47},{108,80},{122,80}},
      color={0,0,255},
      smooth=Smooth.None));
  connect(line_5103_5304_1.p, bus_5304.o[3]) annotation (Line(
      points={{100.5,53},{104,53},{104,84},{122,84}},
      color={0,0,255},
      smooth=Smooth.None));
  connect(line_5101_5102.p, bus_5102.o[1]) annotation (Line(
      points={{46.5,9},{84.25,9},{84.25,10},{122,10}},
      color={0,0,255},
      smooth=Smooth.None));
  connect(bus_5102.o[2], line_5102_5103.p) annotation (Line(
      points={{122,14},{112,14},{112,24},{104,24},{104,41},{100.5,41}},
      color={0,0,255},
      smooth=Smooth.None));
  connect(line_5102_5304.n, bus_5102.o[3]) annotation (Line(
      points={{116,45.5},{116,18},{122,18}},
      color={0,0,255},
      smooth=Smooth.None));
  connect(bus_5102.u[1], line_5102_6001.n) annotation (Line(
      points={{124,14},{132.5,14}},
      color={0,0,255},
      smooth=Smooth.None));
  connect(line_5301_5304.n, bus_5304.u[1]) annotation (Line(
      points={{155.5,75},{139.75,75},{139.75,76},{124,76}},
      color={0,0,255},
      smooth=Smooth.None));
  connect(line_5304_5305_2.n, bus_5304.u[2]) annotation (Line(
      points={{141,93.5},{141,80},{124,80}},
      color={0,0,255},
      smooth=Smooth.None));
  connect(line_5304_5305_1.n, bus_5304.u[3]) annotation (Line(
      points={{135,93.5},{135,84},{124,84}},
      color={0,0,255},
      smooth=Smooth.None));
  connect(line_5304_5305_2.p, bus_5305.o[1]) annotation (Line(
      points={{141,100.5},{141,117},{162,117}},
      color={0,0,255},
      smooth=Smooth.None));
  connect(line_5304_5305_1.p, bus_5305.o[2]) annotation (Line(
      points={{135,100.5},{135,123},{162,123}},
      color={0,0,255},
      smooth=Smooth.None));
  connect(bus_5305.u[1], line_5301_5305.p) annotation (Line(
      points={{164,120},{183,120},{183,100.5}},
      color={0,0,255},
      smooth=Smooth.None));
  connect(line_5301_6001.p, bus_5301.o[1]) annotation (Line(
      points={{172,56.5},{172,64},{186,64},{186,76},{200,76}},
      color={0,0,255},
      smooth=Smooth.None));
  connect(line_5301_5304.p, bus_5301.o[2]) annotation (Line(
      points={{162.5,75},{181.25,75},{181.25,80},{200,80}},
      color={0,0,255},
      smooth=Smooth.None));
  connect(line_5301_5305.n, bus_5301.o[3]) annotation (Line(
      points={{183,93.5},{183,84},{200,84}},
      color={0,0,255},
      smooth=Smooth.None));
  connect(line_5300_6100.p, bus_5300.u[1]) annotation (Line(
      points={{255.5,75},{248.75,75},{248.75,77},{242,77}},
      color={0,0,255},
      smooth=Smooth.None));
  connect(line_6000_6100.p, bus_6100.o[1]) annotation (Line(
      points={{254,34.5},{254,40},{278,40},{278,43.2},{280,43.2}},
      color={0,0,255},
      smooth=Smooth.None));

  connect(line_5600_5603.n, bus_5600.o[1]) annotation (Line(
      points={{258.5,-53},{272,-53},{272,-48.5},{280,-48.5}},
      color={0,0,255},
      smooth=Smooth.None));
  connect(Load2_bus5600.p, bus_5600.o[2]) annotation (Line(
      points={{269.775,-44.75},{272.1,-44.75},{272.1,-45.5},{280,-45.5}},
      color={0,0,255},
      smooth=Smooth.None));
  connect(Load1_bus5600.p, bus_5600.o[3]) annotation (Line(
      points={{269.775,-34.75},{272.1,-34.75},{272.1,-42.5},{280,-42.5}},
      color={0,0,255},
      smooth=Smooth.None));
  connect(line_5600_6000.n, bus_5600.o[4]) annotation (Line(
      points={{268.5,-1},{274,-1},{274,-39.5},{280,-39.5}},
      color={0,0,255},
      smooth=Smooth.None));
  connect(bus_5601.u[1], line_5600_5601.p) annotation (Line(
      points={{282,8},{289,8},{289,-11.5}},
      color={0,0,255},
      smooth=Smooth.None));
  connect(bus_5620.u[1], line_5600_5620.n) annotation (Line(
      points={{282,-94},{288,-94},{288,-74.5}},
      color={0,0,255},
      smooth=Smooth.None));
  connect(line_5603_5610.n, bus_5610.o[1]) annotation (Line(
      points={{233,-94.5},{233,-106},{242,-106}},
      color={0,0,255},
      smooth=Smooth.None));
  connect(bus_5603.u[1], line_5603_5610.p) annotation (Line(
      points={{222,-79},{233,-79},{233,-87.5}},
      color={0,0,255},
      smooth=Smooth.None));
  connect(bus_5610.u[1], Load1_bus5610.p) annotation (Line(
      points={{244,-106},{245.9,-106},{245.9,-104.75},{251.725,-104.75}},
      color={0,0,255},
      smooth=Smooth.None));
  connect(line_5500_5603.p, bus_5603.o[1]) annotation (Line(
      points={{117.5,-89},{168,-89},{168,-100},{196,-100},{196,-79},{220,-79}},
      color={0,0,255},
      smooth=Smooth.None));

  connect(Load2_bus5500.p, bus_5500.o[1]) annotation (Line(
      points={{65.675,-83.75},{71.1,-83.75},{71.1,-81.2},{76,-81.2}},
      color={0,0,255},
      smooth=Smooth.None));
  connect(Load1_bus5500.p, bus_5500.o[2]) annotation (Line(
      points={{65.675,-75.75},{70.1,-75.75},{70.1,-76.4},{76,-76.4}},
      color={0,0,255},
      smooth=Smooth.None));
  connect(line_5100_5500.p, bus_5500.o[3]) annotation (Line(
      points={{44.5,-65},{60.25,-65},{60.25,-71.6},{76,-71.6}},
      color={0,0,255},
      smooth=Smooth.None));
  connect(line_5101_5501.p, bus_5501.o[1]) annotation (Line(
      points={{46.5,3},{72,3},{72,-19},{80,-19}},
      color={0,0,255},
      smooth=Smooth.None));
  connect(bus_5501.u[1], line_5401_5501.n) annotation (Line(
      points={{82,-16},{102.5,-16}},
      color={0,0,255},
      smooth=Smooth.None));
  connect(line_5401_5501.p, bus_5401.o[1]) annotation (Line(
      points={{109.5,-16},{111.25,-16},{111.25,-34},{122,-34}},
      color={0,0,255},
      smooth=Smooth.None));
  connect(line_5401_6001.p, bus_6001.o[1]) annotation (Line(
      points={{138.5,-10},{138.5,2},{150,2},{150,18},{182,18}},
      color={0,0,255},
      smooth=Smooth.None));
  connect(line_5401_5602.n, bus_5401.u[1]) annotation (Line(
      points={{135,-46.5},{135,-38},{124,-38}},
      color={0,0,255},
      smooth=Smooth.None));
  connect(line_5401_5602.p, bus_5602.o[1]) annotation (Line(
      points={{135,-53.5},{135,-76},{182,-76}},
      color={0,0,255},
      smooth=Smooth.None));
  connect(line_5402_6001.p, bus_5402.o[1]) annotation (Line(
      points={{188,-0.5},{188,-8},{194,-8}},
      color={0,0,255},
      smooth=Smooth.None));
  connect(line_5102_6001.p, bus_6001.o[2]) annotation (Line(
      points={{139.5,14},{146,14},{146,22},{182,22}},
      color={0,0,255},
      smooth=Smooth.None));
  connect(bus_6001.o[3], line_5301_6001.n) annotation (Line(
      points={{182,26},{172,26},{172,49.5}},
      color={0,0,255},
      smooth=Smooth.None));
  connect(line_5600_6000.p, bus_6000.u[1]) annotation (Line(
      points={{261.5,-1},{242,-1}},
      color={0,0,255},
      smooth=Smooth.None));
  connect(bus_6000.u[2], line_6000_6100.n) annotation (Line(
      points={{242,5},{254,5},{254,27.5}},
      color={0,0,255},
      smooth=Smooth.None));
  connect(line_5101_5501.n, shunt_5101_5501.p) annotation (Line(
      points={{39.5,3},{39.5,1.5},{37.92,1.5},{37.92,-0.72}},
      color={0,0,255},
      smooth=Smooth.None));
  connect(line_5101_5501.p, shunt_5501_5101.p) annotation (Line(
      points={{46.5,3},{46.5,0.5},{47.92,0.5},{47.92,-0.72}},
      color={0,0,255},
      smooth=Smooth.None));
  connect(line_5102_6001.n, shunt_5102_6001.p) annotation (Line(
      points={{132.5,14},{133,14},{133,11.28},{129.92,11.28}},
      color={0,0,255},
      smooth=Smooth.None));
  connect(line_5102_6001.p, shunt_6001_5102.p) annotation (Line(
      points={{139.5,14},{139,14},{139,11.28},{141.92,11.28}},
      color={0,0,255},
      smooth=Smooth.None));
  connect(shunt_5401_6001.p, line_5401_6001.n) annotation (Line(
      points={{127.92,-14.72},{127.92,-10},{131.5,-10}},
      color={0,0,255},
      smooth=Smooth.None));
  connect(line_5401_6001.p, shunt_6001_5401.p) annotation (Line(
      points={{138.5,-10},{142.92,-10},{142.92,-14.72}},
      color={0,0,255},
      smooth=Smooth.None));
  connect(shunt_5500_5603.p, line_5500_5603.n) annotation (Line(
      points={{105.92,-92.72},{110.5,-92.72},{110.5,-89}},
      color={0,0,255},
      smooth=Smooth.None));
  connect(line_5500_5603.p, shunt_5603_5500.p) annotation (Line(
      points={{117.5,-89},{117.5,-92.72},{121.92,-92.72}},
      color={0,0,255},
      smooth=Smooth.None));
  connect(line_5600_5603.p, bus_5603.u[2]) annotation (Line(
      points={{251.5,-53},{241.75,-53},{241.75,-73},{222,-73}},
      color={0,0,255},
      smooth=Smooth.None));

  connect(G3_bus7100.p, bus_7100.o[6]) annotation (Line(
      points={{-259.7,-23},{-257,-23},{-257,-28.725},{-252,-28.725}},
      color={0,0,255},
      smooth=Smooth.None));
  connect(G2_bus7100.p, bus_7100.o[7]) annotation (Line(
      points={{-259.7,-17},{-255,-17},{-255,-25.875},{-252,-25.875}},
      color={0,0,255},
      smooth=Smooth.None));
  connect(G1_bus7100.p, bus_7100.o[8]) annotation (Line(
      points={{-259.7,-11},{-254,-11},{-254,-24},{-252,-24},{-252,-23.025}},
      color={0,0,255},
      smooth=Smooth.None));

  connect(G7_bus3249.p, bus_3249.u[1]) annotation (Line(
      points={{-164.3,-37},{-169.15,-37},{-169.15,-36.92},{-174,-36.92}},
      color={0,0,255},
      smooth=Smooth.None));
  connect(G6_bus3249.p, bus_3249.u[2]) annotation (Line(
      points={{-164.3,-29},{-169.15,-29},{-169.15,-29.96},{-174,-29.96}},
      color={0,0,255},
      smooth=Smooth.None));
  connect(G5_bus3249.p, bus_3249.u[3]) annotation (Line(
      points={{-164.3,-23},{-174,-23}},
      color={0,0,255},
      smooth=Smooth.None));
  connect(G4_bus3249.p, bus_3249.u[4]) annotation (Line(
      points={{-164.3,-15},{-169.15,-15},{-169.15,-16.04},{-174,-16.04}},
      color={0,0,255},
      smooth=Smooth.None));
  connect(G1_bus6700.p, bus_6700.o[1]) annotation (Line(
      points={{-91.7,-95},{-82,-95},{-82,-88.5},{-78,-88.5}},
      color={0,0,255},
      smooth=Smooth.None));
  connect(Load1_bus6700.p, bus_6700.o[2]) annotation (Line(
      points={{-90.325,-87.75},{-84,-87.75},{-84,-85.5},{-78,-85.5}},
      color={0,0,255},
      smooth=Smooth.None));
  connect(line_3701_6700.p, bus_6700.o[3]) annotation (Line(
      points={{-91.5,-69},{-82,-69},{-82,-82.5},{-78,-82.5}},
      color={0,0,255},
      smooth=Smooth.None));
  connect(G2_bus6700.p, bus_6700.u[3]) annotation (Line(
      points={{-64.3,-77},{-70.15,-77},{-70.15,-80},{-76,-80}},
      color={0,0,255},
      smooth=Smooth.None));
  connect(bus_5401.u[2], line_5401_6001.n) annotation (Line(
      points={{124,-34},{132,-34},{132,-28},{131.5,-28},{131.5,-10}},
      color={0,0,255},
      smooth=Smooth.None));
  connect(G2_bus5400.p, bus_5400.u[1]) annotation (Line(
      points={{195.7,-53},{188.85,-53},{188.85,-50},{182,-50}},
      color={0,0,255},
      smooth=Smooth.None));
  connect(line_5400_6000.n, bus_5400.u[2]) annotation (Line(
      points={{218.5,-23},{206,-23},{206,-46},{182,-46}},
      color={0,0,255},
      smooth=Smooth.None));
  connect(G2_bus5300.p, bus_5300.u[2]) annotation (Line(
      points={{255.7,85},{248.85,85},{248.85,83},{242,83}},
      color={0,0,255},
      smooth=Smooth.None));
  connect(G1_bus6100.p, bus_6100.o[2]) annotation (Line(
      points={{268.3,45},{276,45},{276,45.6},{280,45.6}},
      color={0,0,255},
      smooth=Smooth.None));
  connect(Load2_bus6100.p, bus_6100.o[3]) annotation (Line(
      points={{269.775,53.25},{271.1,53.25},{271.1,48},{280,48}},
      color={0,0,255},
      smooth=Smooth.None));
  connect(Load1_bus6100.p, bus_6100.o[4]) annotation (Line(
      points={{269.775,63.25},{274,63.25},{274,50.4},{280,50.4}},
      color={0,0,255},
      smooth=Smooth.None));
  connect(line_5300_6100.n, bus_6100.o[5]) annotation (Line(
      points={{262.5,75},{276,75},{276,52.8},{280,52.8}},
      color={0,0,255},
      smooth=Smooth.None));
  connect(G5_bus6100.p, bus_6100.u[1]) annotation (Line(
      points={{289.7,37},{286,37},{286,43.5},{282,43.5}},
      color={0,0,255},
      smooth=Smooth.None));
  connect(G4_bus6100.p, bus_6100.u[2]) annotation (Line(
      points={{289.7,45},{287.85,45},{287.85,46.5},{282,46.5}},
      color={0,0,255},
      smooth=Smooth.None));
  connect(G3_bus6100.p, bus_6100.u[3]) annotation (Line(
      points={{289.7,53},{287.85,53},{287.85,49.5},{282,49.5}},
      color={0,0,255},
      smooth=Smooth.None));
  connect(G2_bus6100.p, bus_6100.u[4]) annotation (Line(
      points={{289.7,61},{286,61},{286,52.5},{282,52.5}},
      color={0,0,255},
      smooth=Smooth.None));
  connect(Load_bus5620.p, bus_5620.o[1]) annotation (Line(
      points={{269.775,-94.75},{271.9,-94.75},{271.9,-94},{280,-94}},
      color={0,0,255},
      smooth=Smooth.None));
  connect(line_3115_7100.n, bus_3115.o[1]) annotation (Line(
      points={{-235.5,-26},{-233.75,-26},{-233.75,-6.5},{-228,-6.5}},
      color={0,0,255},
      smooth=Smooth.None));
  connect(Load_bus3115.p, bus_3115.o[2]) annotation (Line(
      points={{-236.25,-4.5},{-231.9,-4.5},{-231.9,-1.1},{-228,-1.1}},
      color={0,0,255},
      smooth=Smooth.None));
  connect(G3_bus3115.p, bus_3115.o[3]) annotation (Line(
      points={{-235.7,3},{-231.85,3},{-231.85,4.3},{-228,4.3}},
      color={0,0,255},
      smooth=Smooth.None));
  connect(G2_bus3115.p, bus_3115.o[4]) annotation (Line(
      points={{-235.7,11},{-228,11},{-228,9.7}},
      color={0,0,255},
      smooth=Smooth.None));
  connect(G1_bus3115.p, bus_3115.o[5]) annotation (Line(
      points={{-235.7,17},{-228,17},{-228,15.1}},
      color={0,0,255},
      smooth=Smooth.Bezier));
  connect(line_3000_3115.n, bus_3115.o[6]) annotation (Line(
      points={{-235.5,29},{-233.5,29},{-233.5,20.5},{-228,20.5}},
      color={0,0,255},
      smooth=Smooth.None));
  connect(line_3115_7100.p, bus_7100.u[2]) annotation (Line(
      points={{-242.5,-26},{-242.5,-26.5},{-250,-26.5},{-250,-27.3}},
      color={0,0,255},
      smooth=Smooth.None));

  connect(G4_bus6500.p, bus_6500.u[1]) annotation (Line(
      points={{-4.3,-117},{-12,-117},{-12,-110.56},{-18,-110.56}},
      color={0,0,255},
      smooth=Smooth.None));
  connect(G3_bus6500.p, bus_6500.u[2]) annotation (Line(
      points={{-4.3,-109},{-11.15,-109},{-11.15,-105.28},{-18,-105.28}},
      color={0,0,255},
      smooth=Smooth.None));
  connect(G2_bus6500.p, bus_6500.u[3]) annotation (Line(
      points={{-4.3,-101},{-11.15,-101},{-11.15,-100},{-18,-100}},
      color={0,0,255},
      smooth=Smooth.None));
  connect(G1_bus6500.p, bus_6500.u[4]) annotation (Line(
      points={{-4.3,-93},{-11.15,-93},{-11.15,-94.72},{-18,-94.72}},
      color={0,0,255},
      smooth=Smooth.None));
  connect(line_5100_6500.n, bus_6500.u[5]) annotation (Line(
      points={{-0.5,-79},{-6,-79},{-6,-89.44},{-18,-89.44}},
      color={0,0,255},
      smooth=Smooth.None));
  connect(line_3115_3245.p, bus_3115.u[1]) annotation (Line(
      points={{-212,-15.5},{-220,-15.5},{-220,-5.15},{-226,-5.15}},
      color={0,0,255},
      smooth=Smooth.None));
  connect(line_3115_6701.p, bus_3115.u[2]) annotation (Line(
      points={{-204,-32.5},{-204.5,-32.5},{-204.5,2.95},{-226,2.95}},
      color={0,0,255},
      smooth=Smooth.None));
  connect(line_3115_3249.n, bus_3115.u[3]) annotation (Line(
      points={{-210.5,11},{-218.25,11},{-218.25,11.05},{-226,11.05}},
      color={0,0,255},
      smooth=Smooth.None));
  connect(line_3100_3115.n, bus_3115.u[4]) annotation (Line(
      points={{-209.5,34},{-209.5,19.15},{-226,19.15}},
      color={0,0,255},
      smooth=Smooth.None));
  connect(line_5400_6000.p, bus_6000.o[1]) annotation (Line(
      points={{225.5,-23},{236,-23},{236,-2},{240,-2}},
      color={0,0,255},
      smooth=Smooth.None));
  connect(G1_bus6000.p, bus_6000.o[2]) annotation (Line(
      points={{227.4,2},{240,2}},
      color={0,0,255},
      smooth=Smooth.None));
  connect(line_5100_6500.p, bus_5100.o[1]) annotation (Line(
      points={{6.5,-79},{16,-79},{16,-68},{22,-68}},
      color={0,0,255},
      smooth=Smooth.None));
  connect(G1_bus5100.p, bus_5100.o[2]) annotation (Line(
      points={{8.3,-65},{15.15,-65},{15.15,-64},{22,-64}},
      color={0,0,255},
      smooth=Smooth.None));
  connect(Load_bus5100.p, bus_5100.o[3]) annotation (Line(
      points={{9.675,-59.75},{16,-59.75},{16,-60},{22,-60}},
      color={0,0,255},
      smooth=Smooth.None));
  connect(line_3000_3020.p, bus_3020.u[1]) annotation (Line(
      points={{-272.5,79},{-276.25,79},{-276.25,80},{-280,80}},
      color={0,0,255},
      smooth=Smooth.None));
  connect(line_5400_5500.p, bus_5400.o[1]) annotation (Line(
      points={{128.5,-63},{176,-63},{176,-50.5},{180,-50.5}},
      color={0,0,255},
      smooth=Smooth.None));
  connect(G1_bus5400.p, bus_5400.o[2]) annotation (Line(
      points={{168.3,-57},{174,-57},{174,-47.5},{180,-47.5}},
      color={0,0,255},
      smooth=Smooth.None));
  connect(Load1_bus5400.p, bus_5400.o[3]) annotation (Line(
      points={{167.675,-45.75},{171.1,-45.75},{171.1,-44.5},{180,-44.5}},
      color={0,0,255},
      smooth=Smooth.None));
  connect(G1_bus5300.p, bus_5300.o[1]) annotation (Line(
      points={{226.3,67},{234,67},{234,76},{240,76}},
      color={0,0,255},
      smooth=Smooth.None));
  connect(Load_bus5300.p, bus_5300.o[2]) annotation (Line(
      points={{225.775,77.25},{232.1,77.25},{232.1,80},{240,80}},
      color={0,0,255},
      smooth=Smooth.None));
  connect(line_3249_7100.p, bus_3249.o[1]) annotation (Line(
      points={{-227.5,-45},{-184,-45},{-184,-37.9143},{-176,-37.9143}},
      color={0,0,255},
      smooth=Smooth.None));
  connect(G3_bus3249.p, bus_3249.o[2]) annotation (Line(
      points={{-191.7,-33},{-183.85,-33},{-183.85,-32.9429},{-176,-32.9429}},
      color={0,0,255},
      smooth=Smooth.None));

  connect(G2_bus3249.p, bus_3249.o[3]) annotation (Line(
      points={{-191.7,-25},{-183.85,-25},{-183.85,-27.9714},{-176,-27.9714}},
      color={0,0,255},
      smooth=Smooth.None));

  connect(G1_bus3249.p, bus_3249.o[4]) annotation (Line(
      points={{-191.7,-17},{-183.85,-17},{-183.85,-23},{-176,-23}},
      color={0,0,255},
      smooth=Smooth.None));
  connect(Load_bus3249.p, bus_3249.o[5])
    annotation (Line(
      points={{-188.325,-9.75},{-186,-9.75},{-186,-10},{-184,-10},{-184,-14},{-180,-14},{-180,-18.0286},{-176,-18.0286}},
      color={0,0,255},
      smooth=Smooth.None));
  connect(line_3115_3249.p, bus_3249.o[6]) annotation (Line(
      points={{-203.5,11},{-194,11},{-194,-4},{-182,-4},{-182,-13.0571},{-176,-13.0571}},
      color={0,0,255},
      smooth=Smooth.None));
  connect(line_3100_3249.n, bus_3249.o[7]) annotation (Line(
      points={{-189,11.5},{-189,0},{-180,0},{-180,-8.08571},{-176,-8.08571}},
      color={0,0,255},
      smooth=Smooth.None));

  connect(line_3000_3245_2.n, bus_3245.o[1])
    annotation (Line(
      points={{-252,11.5},{-252,-8},{-242,-8},{-242,-22},{-230,-22},{-230,-40},{-218,-40},{-218,-76},{-208,-76}},
      color={0,0,255},
      smooth=Smooth.None));
  connect(line_3000_3245_1.n, bus_3245.o[2]) annotation (Line(
      points={{-230.5,56},{-218,56},{-218,-34},{-214,-34},{-214,-72},{-208,-72}},
      color={0,0,255},
      smooth=Smooth.None));
  connect(line_3115_3245.n, bus_3245.o[3]) annotation (Line(
      points={{-212,-22.5},{-212,-30},{-210,-30},{-210,-68},{-208,-68}},
      color={0,0,255},
      smooth=Smooth.None));
  connect(line_5600_5620.p, bus_5600.u[1]) annotation (Line(
      points={{288,-67.5},{288,-56},{285,-56},{285,-48.5},{282,-48.5}},
      color={0,0,255},
      smooth=Smooth.None));
  connect(G2_bus5600.p, bus_5600.u[2]) annotation (Line(
      points={{289.7,-49},{285.85,-49},{285.85,-45.5},{282,-45.5}},
      color={0,0,255},
      smooth=Smooth.None));
  connect(G1_bus5600.p, bus_5600.u[3]) annotation (Line(
      points={{289.7,-41},{285.85,-41},{285.85,-42.5},{282,-42.5}},
      color={0,0,255},
      smooth=Smooth.None));
  connect(line_5600_5601.n, bus_5600.u[4]) annotation (Line(
      points={{289,-18.5},{289,-38},{284,-38},{284,-39.5},{282,-39.5}},
      color={0,0,255},
      smooth=Smooth.None));
  connect(line_5500_5603.n, bus_5500.u[1]) annotation (Line(
      points={{110.5,-89},{86,-89},{86,-80.4},{78,-80.4}},
      color={0,0,255},
      smooth=Smooth.None));
  connect(G1_bus5500.p, bus_5500.u[2]) annotation (Line(
      points={{89.7,-74},{78,-74}},
      color={0,0,255},
      smooth=Smooth.None));
  connect(line_5400_5500.n, bus_5500.u[3]) annotation (Line(
      points={{121.5,-63},{88,-63},{88,-67.6},{78,-67.6}},
      color={0,0,255},
      smooth=Smooth.None));
  connect(G1_bus3245.p, bus_3245.u[1]) annotation (Line(
      points={{-200.3,-65},{-202,-65},{-202,-75},{-206,-75}},
      color={0,0,255},
      smooth=Smooth.None));

  connect(line_5402_6001.n, bus_6001.u[1]) annotation (Line(
      points={{188,6.5},{188,18},{184,18}},
      color={0,0,255},
      smooth=Smooth.None));
  connect(trafo_3244_3245.From, bus_3244.o[1]) annotation (Line(
      points={{-183.3,-80},{-180,-80},{-180,-96},{-178,-96}},
      color={0,0,255},
      smooth=Smooth.None));
  connect(trafo_3244_3245.To, bus_3245.u[2]) annotation (Line(
      points={{-198.7,-80},{-202,-80},{-202,-69},{-206,-69}},
      color={0,0,255},
      smooth=Smooth.None));
  connect(trafo_3249_3701.From, bus_3249.u[5]) annotation (Line(
      points={{-146.7,-10},{-160,-10},{-160,-9.08},{-174,-9.08}},
      color={0,0,255},
      smooth=Smooth.None));
  connect(trafo_3249_3701.To, bus_3701.o[1]) annotation (Line(
      points={{-131.3,-10},{-124,-10},{-124,-60},{-118,-60}},
      color={0,0,255},
      smooth=Smooth.None));
  connect(trafo_3359_3360.From, bus_3359.u[9]) annotation (Line(
      points={{-119,140},{-124,140},{-124,132},{-116,132},{-116,98.4667},{-122,98.4667}},
      color={0,0,255},
      smooth=Smooth.None));
  connect(trafo_3359_3360.To, bus_3360.o[1]) annotation (Line(
      points={{-105,140},{-96,140}},
      color={0,0,255},
      smooth=Smooth.None));
  connect(trafo_5100_5101.From, bus_5100.u[2]) annotation (Line(
      points={{30,-34.7},{30,-61},{24,-61}},
      color={0,0,255},
      smooth=Smooth.None));
  connect(trafo_5100_5101.To, bus_5101.o[3]) annotation (Line(
      points={{30,-19.3},{30,-8},{10,-8},{10,12},{22,12}},
      color={0,0,255},
      smooth=Smooth.None));
  connect(trafo_5300_5301.From, bus_5300.o[3]) annotation (Line(
      points={{227.3,90},{236,90},{236,84},{240,84}},
      color={0,0,255},
      smooth=Smooth.None));
  connect(trafo_5300_5301.To, bus_5301.u[1]) annotation (Line(
      points={{214.7,90},{208,90},{208,80},{202,80}},
      color={0,0,255},
      smooth=Smooth.None));
  connect(trafo_5400_5401.From, bus_5400.o[4]) annotation (Line(
      points={{157.3,-34},{174,-34},{174,-41.5},{180,-41.5}},
      color={0,0,255},
      smooth=Smooth.None));
  connect(trafo_5400_5401.To, bus_5401.u[3]) annotation (Line(
      points={{144.7,-34},{134.35,-34},{134.35,-30},{124,-30}},
      color={0,0,255},
      smooth=Smooth.None));
  connect(trafo_5400_5402.From, bus_5400.u[3]) annotation (Line(
      points={{201,-34.7},{201,-42},{182,-42}},
      color={0,0,255},
      smooth=Smooth.None));
  connect(trafo_5400_5402.To, bus_5402.u[1]) annotation (Line(
      points={{201,-19.3},{201,-8},{196,-8}},
      color={0,0,255},
      smooth=Smooth.None));
  connect(trafo_5500_5501.From, bus_5500.o[4]) annotation (Line(
      points={{70,-47.3},{70,-66.8},{76,-66.8}},
      color={0,0,255},
      smooth=Smooth.None));
  connect(trafo_5500_5501.To, bus_5501.o[2]) annotation (Line(
      points={{70,-34.7},{70,-13},{80,-13}},
      color={0,0,255},
      smooth=Smooth.None));
  connect(trafo_5601_6001.From, bus_5601.o[1]) annotation (Line(
      points={{236.4,26},{250,26},{250,8},{280,8}},
      color={0,0,255},
      smooth=Smooth.None));
  connect(trafo_5601_6001.To, bus_6001.u[2]) annotation (Line(
      points={{219.6,26},{201.8,26},{201.8,22},{184,22}},
      color={0,0,255},
      smooth=Smooth.None));
  connect(trafo_5602_5603.From, bus_5602.u[1]) annotation (Line(
      points={{194.7,-68},{190,-68},{190,-76},{184,-76}},
      color={0,0,255},
      smooth=Smooth.None));
  connect(trafo_5602_5603.To, bus_5603.o[2]) annotation (Line(
      points={{207.3,-68},{212,-68},{212,-73},{220,-73}},
      color={0,0,255},
      smooth=Smooth.None));
  connect(trafo_6000_6001.From, bus_6000.o[3]) annotation (Line(
      points={{216.4,15},{228,15},{228,6},{240,6}},
      color={0,0,255},
      smooth=Smooth.None));
  connect(trafo_6000_6001.To, bus_6001.u[3]) annotation (Line(
      points={{199.6,15},{194,15},{194,26},{184,26}},
      color={0,0,255},
      smooth=Smooth.None));
  connect(trafo_6700_6701.From, bus_6700.o[4]) annotation (Line(
      points={{-111.3,-84},{-94,-84},{-94,-79.5},{-78,-79.5}},
      color={0,0,255},
      smooth=Smooth.None));
  connect(trafo_6700_6701.To, bus_6701.u[1]) annotation (Line(
      points={{-126.7,-84},{-144,-84}},
      color={0,0,255},
      smooth=Smooth.None));
  annotation (
    Diagram(coordinateSystem(preserveAspectRatio=false, extent={{-300,-220},{300,220}}), graphics={Text(
          extent={{-278,12},{-290,16}},
          lineColor={0,128,0},
          textStyle={TextStyle.Bold},
          textString="bus
7010"),Text(
          extent={{-266,-110},{-254,-114}},
          lineColor={0,128,0},
          textStyle={TextStyle.Bold},
          textString="bus
7000"),Text(
          extent={{-280,-10},{-292,-6}},
          lineColor={0,128,0},
          textString="bus 7020",
          textStyle={TextStyle.Bold}),Text(
          extent={{-256,-54},{-244,-58}},
          lineColor={0,128,0},
          textStyle={TextStyle.Bold},
          textString="bus
7100"),Text(
          extent={{-232,42},{-220,38}},
          lineColor={0,128,0},
          textStyle={TextStyle.Bold},
          textString="bus
3115"),Text(
          extent={{-264,44},{-252,40}},
          lineColor={0,128,0},
          textStyle={TextStyle.Bold},
          textString="bus
3000"),Text(
          extent={{-288,98},{-276,94}},
          lineColor={0,128,0},
          textStyle={TextStyle.Bold},
          textString="bus
3020"),Text(
          extent={{-224,84},{-212,80}},
          lineColor={0,128,0},
          textStyle={TextStyle.Bold},
          textString="bus
3300"),Text(
          extent={{-184,114},{-172,110}},
          lineColor={0,128,0},
          textStyle={TextStyle.Bold},
          textString="bus
3200"),Text(
          extent={{-182,34},{-170,30}},
          lineColor={0,128,0},
          textStyle={TextStyle.Bold},
          textString="bus
3100"),Text(
          extent={{-202,172},{-190,168}},
          lineColor={0,128,0},
          textStyle={TextStyle.Bold},
          textString="bus
8500"),Text(
          extent={{-242,154},{-230,150}},
          lineColor={0,128,0},
          textStyle={TextStyle.Bold},
          textString="bus
8700"),Text(
          extent={{-166,154},{-154,150}},
          lineColor={0,128,0},
          textStyle={TextStyle.Bold},
          textString="bus
8600"),Text(
          extent={{-128,118},{-116,114}},
          lineColor={0,128,0},
          textStyle={TextStyle.Bold},
          textString="bus
3359"),Text(
          extent={{-100,156},{-88,152}},
          lineColor={0,128,0},
          textStyle={TextStyle.Bold},
          textString="bus
3360"),Text(
          extent={{-182,-54},{-170,-58}},
          lineColor={0,128,0},
          textStyle={TextStyle.Bold},
          textString="bus
3249"),Text(
          extent={{-124,-42},{-112,-46}},
          lineColor={0,128,0},
          textStyle={TextStyle.Bold},
          textString="bus
3701"),Text(
          extent={{-212,-84},{-200,-88}},
          lineColor={0,128,0},
          textStyle={TextStyle.Bold},
          textString="bus
3245"),Text(
          extent={{-182,-112},{-170,-116}},
          lineColor={0,128,0},
          textStyle={TextStyle.Bold},
          textString="bus
3244"),Text(
          extent={{-150,-96},{-138,-100}},
          lineColor={0,128,0},
          textStyle={TextStyle.Bold},
          textString="bus
6701"),Text(
          extent={{-82,-96},{-70,-100}},
          lineColor={0,128,0},
          textStyle={TextStyle.Bold},
          textString="bus
6700"),Text(
          extent={{-24,-124},{-12,-128}},
          lineColor={0,128,0},
          textStyle={TextStyle.Bold},
          textString="bus
6500"),Text(
          extent={{18,-76},{30,-80}},
          lineColor={0,128,0},
          textStyle={TextStyle.Bold},
          textString="bus
5100"),Text(
          extent={{18,26},{30,22}},
          lineColor={0,128,0},
          textStyle={TextStyle.Bold},
          textString="bus
5101"),Text(
          extent={{74,66},{86,62}},
          lineColor={0,128,0},
          textStyle={TextStyle.Bold},
          textString="bus
5103"),Text(
          extent={{116,98},{128,94}},
          lineColor={0,128,0},
          textStyle={TextStyle.Bold},
          textString="bus
5304"),Text(
          extent={{118,0},{130,-4}},
          lineColor={0,128,0},
          textStyle={TextStyle.Bold},
          textString="bus
5102"),Text(
          extent={{158,138},{170,134}},
          lineColor={0,128,0},
          textStyle={TextStyle.Bold},
          textString="bus
5305"),Text(
          extent={{196,98},{208,94}},
          lineColor={0,128,0},
          textStyle={TextStyle.Bold},
          textString="bus
5301"),Text(
          extent={{236,98},{248,94}},
          lineColor={0,128,0},
          textStyle={TextStyle.Bold},
          textString="bus
5300"),Text(
          extent={{276,66},{288,62}},
          lineColor={0,128,0},
          textStyle={TextStyle.Bold},
          textString="bus
6100"),Text(
          extent={{234,18},{246,14}},
          lineColor={0,128,0},
          textStyle={TextStyle.Bold},
          textString="bus
6000"),Text(
          extent={{178,38},{190,34}},
          lineColor={0,128,0},
          textStyle={TextStyle.Bold},
          textString="bus
6001"),Text(
          extent={{274,26},{286,22}},
          lineColor={0,128,0},
          textStyle={TextStyle.Bold},
          textString="bus
5601"),Text(
          extent={{276,-58},{288,-62}},
          lineColor={0,128,0},
          textStyle={TextStyle.Bold},
          textString="bus
5600"),Text(
          extent={{276,-108},{288,-112}},
          lineColor={0,128,0},
          textStyle={TextStyle.Bold},
          textString="bus
5620"),Text(
          extent={{238,-120},{250,-124}},
          lineColor={0,128,0},
          textStyle={TextStyle.Bold},
          textString="bus
5610"),Text(
          extent={{214,-88},{226,-92}},
          lineColor={0,128,0},
          textStyle={TextStyle.Bold},
          textString="bus
5603"),Text(
          extent={{178,-88},{190,-92}},
          lineColor={0,128,0},
          textStyle={TextStyle.Bold},
          textString="bus
5602"),Text(
          extent={{72,-92},{84,-96}},
          lineColor={0,128,0},
          textStyle={TextStyle.Bold},
          textString="bus
5500"),Text(
          extent={{76,-28},{88,-32}},
          lineColor={0,128,0},
          textStyle={TextStyle.Bold},
          textString="bus
5501"),Text(
          extent={{118,-46},{130,-50}},
          lineColor={0,128,0},
          textStyle={TextStyle.Bold},
          textString="bus
5401"),Text(
          extent={{176,-30},{188,-34}},
          lineColor={0,128,0},
          textStyle={TextStyle.Bold},
          textString="bus
5400"),Text(
          extent={{190,8},{202,4}},
          lineColor={0,128,0},
          textStyle={TextStyle.Bold},
          textString="bus
5402")}),
    Icon(coordinateSystem(extent={{-300,-220},{300,220}}, preserveAspectRatio=false)),
    Documentation(revisions="<html>
<!--DISCLAIMER-->
<p>Copyright 2015-2016 RTE (France), SmarTS Lab (Sweden), AIA (Spain) and DTU (Denmark)</p>
<ul>
<li>RTE: <a href=\"http://www.rte-france.com\">http://www.rte-france.com</a></li>
<li>SmarTS Lab, research group at KTH: <a href=\"https://www.kth.se/en\">https://www.kth.se/en</a></li>
<li>AIA: <a href=\"http://www.aia.es/en/energy\"> http://www.aia.es/en/energy</a></li>
<li>DTU: <a href=\"http://www.dtu.dk/english\"> http://www.dtu.dk/english</a></li>
</ul>
<p>The authors can be contacted by email: <a href=\"mailto:info@itesla-ipsl.org\">info@itesla-ipsl.org</a></p>

<p>This Source Code Form is subject to the terms of the Mozilla Public License, v. 2.0. </p>
<p>If a copy of the MPL was not distributed with this file, You can obtain one at <a href=\"http://mozilla.org/MPL/2.0/\"> http://mozilla.org/MPL/2.0</a>.</p>
</html>"));
end Nordic44_Original_Case;